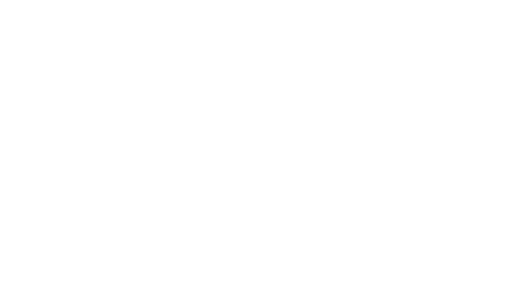
t = 0.00 s
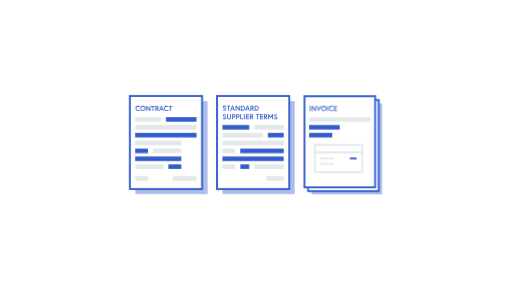
t = 1.60 s
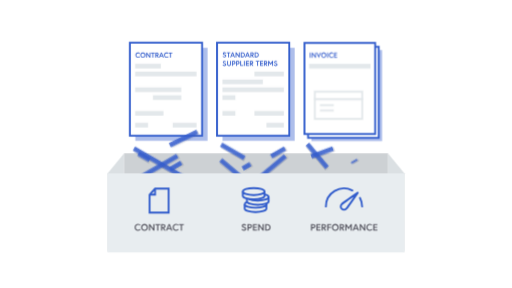
t = 3.30 s
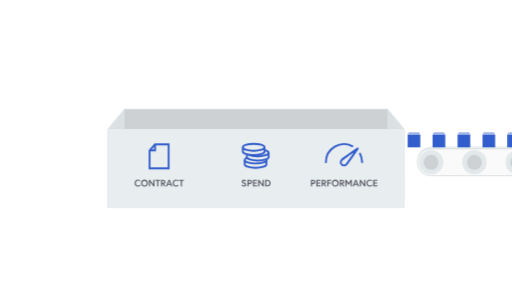
t = 5.10 s
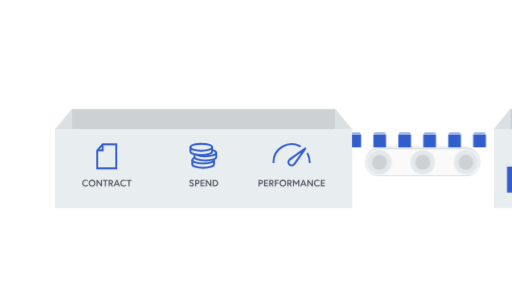
t = 6.80 s
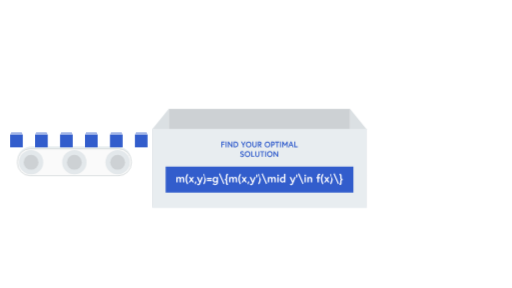
t = 8.20 s

The animated SVG that drew these frames (rendered in a browser with its animation timeline set to each time). Animation: 34 CSS @keyframes rules; frames cover the first 8.20 s, repeats indefinitely.

<svg xmlns="http://www.w3.org/2000/svg" xmlns:xlink="http://www.w3.org/1999/xlink" viewBox="0 0 1920 1080">
<style>
/* <![CDATA[ */

#contract {
  animation: contract 20s ease-in-out infinite;
}
@keyframes contract {
  0% {
    opacity: 0;
  }
  3%, 100% {
    opacity: 1;
  }
  0% {
    transform: translate(960px, 0px) rotate(20deg) translate(-960px, 0px);
  }
  3%, 100% {
    transform: translate(960px, 0px) rotate(0deg) translate(-960px, 0px);
  }
}

#standard {
  animation: standard 20s ease-in-out infinite;
}
@keyframes standard {
  0% {
    opacity: 0;
  }
  3%, 100% {
    opacity: 1;
  }
  0% {
    transform: translate(0px, -120px);
  }
  3%, 100% {
    transform: translate(0px, 0px);
  }
}

#invoice {
  animation: invoice 20s ease-in-out infinite;
}
@keyframes invoice {
  0% {
    opacity: 0;
  }
  3%, 100% {
    opacity: 1;
  }
  0% {
    transform: translate(960px, 0px) rotate(-20deg) translate(-960px, 0px);
  }
  3%, 100% {
    transform: translate(960px, 0px) rotate(0deg) translate(-960px, 0px);
  }
}

#l1-1, #l1-2, #l1-3, #l1-4, #l1-5,
#l2-1, #l2-2, #l2-3, #l2-4, #l2-5,
#l3-1, #l3-2, #l3-3 {
  
}

#docs {
  animation: docs 20s ease-in-out infinite;
}
@keyframes docs {
  0%, 10% {
    transform: translate(0px, 0px);
  }
  12%, 18% {
    transform: translate(0px, -200px);
  }
  22%, 100% {
    transform: translate(0px, -500px);
  }
  0%, 18% {
    opacity: 1;
  }
  22%, 100% {
    opacity: 0;
  }
}

#lns1-1, #lns1-2, #lns1-3, #lns1-4, #lns1-5,
#lns2-1, #lns2-2, #lns2-3, #lns2-4, #lns2-5,
#lns3-1, #lns3-2, #lns3-3 {
  animation: lns 20s ease-in-out infinite;
}
@keyframes lns {
  0%, 10% {
    opacity: 0;
  }
  12%, 100% {
    opacity: .2;
  }
}

#ln1-1, #ln1-2, #ln1-3, #ln1-4, #ln1-5,
#ln2-1, #ln2-2, #ln2-3, #ln2-4, #ln2-5,
#ln3-1, #ln3-2, #ln3-3 {
  animation: ln 20s ease-in-out infinite;
}
@keyframes ln {
  0%, 4% {
    fill: #e3e8eb;
  }
  6%, 100% {
    fill: #335ccc;
  }
}

#l1-1 {
  animation: l11 20s ease-in-out infinite;
}
@keyframes l11 {
  0%, 16% {
    opacity: 1;
  }
  18%, 100% {
    opacity: 0;
  }
  0%, 12% {
    transform: translate(731px, 440px) rotate(0deg) translate(-731px, -440px);
  }
  15% {
    transform: translate(731px, 440px) rotate(-26deg) translate(-731px, -440px);
  }
  18%, 100% {
    transform: translate(731px, 940px) rotate(-26deg) translate(-731px, -440px);
  }
}

#l1-2 {
  animation: l12 20s ease-in-out infinite;
}
@keyframes l12 {
  0%, 16% {
    opacity: 1;
  }
  18%, 100% {
    opacity: 0;
  }
  0%, 12% {
    transform: translate(507px, 498px) rotate(0deg) translate(-507px, -498px);
  }
  15% {
    transform: translate(507px, 498px) rotate(30deg) translate(-507px, -498px);
  }
  18%, 100% {
    transform: translate(507px, 1000px) rotate(30deg) translate(-507px, -498px);
  }
}

#l1-3 {
  animation: l13 20s ease-in-out infinite;
}
@keyframes l13 {
  0%, 16% {
    opacity: 1;
  }
  18%, 100% {
    opacity: 0;
  }
  0%, 12% {
    transform: translate(502px, 592px) rotate(0deg) translate(-502px, -592px);
  }
  15% {
    transform: translate(502px, 592px) rotate(30deg) translate(-502px, -592px);
  }
  18%, 100% {
    transform: translate(502px, 1000px) rotate(30deg) translate(-502px, -592px);
  }
}

#l1-4 {
  animation: l14 20s ease-in-out infinite;
}
@keyframes l14 {
  0%, 16% {
    opacity: 1;
  }
  18%, 100% {
    opacity: 0;
  }
  0%, 12% {
    transform: translate(674px, 623px) rotate(0deg) translate(-674px, -623px);
  }
  15% {
    transform: translate(674px, 623px) rotate(-30deg) translate(-674px, -623px);
  }
  18%, 100% {
    transform: translate(674px, 1000px) rotate(-30deg) translate(-674px, -623px);
  }
}

#l1-5 {
  animation: l15 20s ease-in-out infinite;
}
@keyframes l15 {
  0%, 16% {
    opacity: 1;
  }
  18%, 100% {
    opacity: 0;
  }
  0%, 12% {
    transform: translate(674px, 623px) rotate(0deg) translate(-674px, -623px);
  }
  15% {
    transform: translate(674px, 623px) rotate(-30deg) translate(-674px, -623px);
  }
  18%, 100% {
    transform: translate(674px, 1000px) rotate(-30deg) translate(-674px, -623px);
  }
}

#l2-1 {
  animation: l21 20s ease-in-out infinite;
}
@keyframes l21 {
  0%, 16% {
    opacity: 1;
  }
  18%, 100% {
    opacity: 0;
  }
  0%, 12% {
    transform: translate(834px, 468px) rotate(0deg) translate(-834px, -468px);
  }
  15% {
    transform: translate(834px, 468px) rotate(30deg) translate(-834px, -468px);
  }
  18%, 100% {
    transform: translate(834px, 1000px) rotate(30deg) translate(-834px, -468px);
  }
}

#l2-2 {
  animation: l22 20s ease-in-out infinite;
}
@keyframes l22 {
  0%, 16% {
    opacity: 1;
  }
  18%, 100% {
    opacity: 0;
  }
  0%, 12% {
    transform: translate(1064px, 498px) rotate(0deg) translate(-1064px, -498px);
  }
  15% {
    transform: translate(1064px, 498px) rotate(-30deg) translate(-1064px, -498px);
  }
  18%, 100% {
    transform: translate(1064px, 1000px) rotate(-30deg) translate(-1064px, -498px);
  }
}

#l2-3 {
  animation: l23 20s ease-in-out infinite;
}
@keyframes l23 {
  0%, 16% {
    opacity: 1;
  }
  18%, 100% {
    opacity: 0;
  }
  0%, 12% {
    transform: translate(1064px, 557px) rotate(0deg) translate(-1064px, -557px);
  }
  15% {
    transform: translate(1064px, 557px) rotate(-40deg) translate(-1064px, -557px);
  }
  18%, 100% {
    transform: translate(1064px, 1000px) rotate(-40deg) translate(-1064px, -557px);
  }
}

#l2-4 {
  animation: l24 20s ease-in-out infinite;
}
@keyframes l24 {
  0%, 16% {
    opacity: 1;
  }
  18%, 100% {
    opacity: 0;
  }
  0%, 12% {
    transform: translate(834px, 586px) rotate(0deg) translate(-834px, -586px);
  }
  15% {
    transform: translate(834px, 586px) rotate(40deg) translate(-834px, -586px);
  }
  18%, 100% {
    transform: translate(834px, 1000px) rotate(40deg) translate(-834px, -586px);
  }
}

#l2-5 {
  animation: l25 20s ease-in-out infinite;
}
@keyframes l25 {
  0%, 16% {
    opacity: 1;
  }
  18%, 100% {
    opacity: 0;
  }
  0%, 12% {
    transform: translate(934px, 616px) rotate(0deg) translate(-934px, -616px);
  }
  15% {
    transform: translate(934px, 616px) rotate(-30deg) translate(-934px, -616px);
  }
  18%, 100% {
    transform: translate(934px, 1000px) rotate(-30deg) translate(-934px, -616px);
  }
}

#l3-1 {
  animation: l31 20s ease-in-out infinite;
}
@keyframes l31 {
  0%, 16% {
    opacity: 1;
  }
  18%, 100% {
    opacity: 0;
  }
  0%, 12% {
    transform: translate(1159px, 469px) rotate(0deg) translate(-1159px, -469px);
  }
  15% {
    transform: translate(1159px, 469px) rotate(50deg) translate(-1159px, -469px);
  }
  18%, 100% {
    transform: translate(1159px, 1000px) rotate(50deg) translate(-1159px, -469px);
  }
}

#l3-2 {
  animation: l32 20s ease-in-out infinite;
}
@keyframes l32 {
  0%, 16% {
    opacity: 1;
  }
  18%, 100% {
    opacity: 0;
  }
  0%, 12% {
    transform: translate(1245px, 498px) rotate(0deg) translate(-1245px, -498px);
  }
  15% {
    transform: translate(1245px, 498px) rotate(-20deg) translate(-1245px, -498px);
  }
  18%, 100% {
    transform: translate(1245px, 1000px) rotate(-20deg) translate(-1245px, -498px);
  }
}

#l3-3 {
  animation: l33 20s ease-in-out infinite;
}
@keyframes l33 {
  0%, 16% {
    opacity: 1;
  }
  18%, 100% {
    opacity: 0;
  }
  0%, 12% {
    transform: translate(1337px, 590px) rotate(0deg) translate(-1337px, -590px);
  }
  15% {
    transform: translate(1337px, 590px) rotate(-30deg) translate(-1337px, -590px);
  }
  18%, 100% {
    transform: translate(1337px, 1000px) rotate(-30deg) translate(-1337px, -590px);
  }
}

#box-back {
  animation: boxback 20s ease-in-out infinite;
}
@keyframes boxback {
  0%, 10%, 42%, 100% {
    opacity: 0;
  }
  12%, 40% {
    opacity: 1;
  }
  0%, 10% {
    transform: translate(960px, 946px) scale(.2) translate(-960px, -946px);
  }
  12%, 20% {
    transform: translate(960px, 946px) scale(1) translate(-960px, -946px);
  }
  23%, 32% {
    transform: translate(960px, 780px) scale(1) translate(-960px, -946px);
  }
  40%, 100% {
    transform: translate(-560px, 780px) scale(1) translate(-960px, -946px);
  }
}

#box-front {
  animation: boxfront 20s ease-in-out infinite;
}
@keyframes boxfront {
  0%, 10%, 42%, 100% {
    opacity: 0;
  }
  12%, 40% {
    opacity: 1;
  }
  0%, 10% {
    transform: translate(960px, 946px) scale(.2) translate(-960px, -946px);
  }
  12%, 20% {
    transform: translate(960px, 946px) scale(1) translate(-960px, -946px);
  }
  23%, 32% {
    transform: translate(960px, 780px) scale(1) translate(-960px, -946px);
  }
  40%, 100% {
    transform: translate(-560px, 780px) scale(1) translate(-960px, -946px);
  }
}

#transporter {
  animation: transporter 20s ease-in-out infinite;
}
@keyframes transporter {
  0%, 22%, 50%, 100% {
    opacity: 0;
  }
  24%, 48% {
    opacity: 1;
  }
  0%, 32% {
    transform: translate(0px, 0px);
  }
  40%, 100% {
    transform: translate(-1500px, 0px);
  }
}

#bx1, #bx2, #bx3, #bx4, #bx5, #bx6, #bx7 {
  animation: box 1s linear infinite;
}
@keyframes box {
  0% {
    transform: translate(0px, 0px);
  }
  100% {
    transform: translate(93px, 0px);
  }
}

#optimal-back {
  animation: optimalback 20s ease-in-out infinite;
}
@keyframes optimalback {
  0%, 30%, 57%, 100% {
    opacity: 0;
  }
  32%, 56% {
    opacity: 1;
  }
  0%, 32% {
    transform: translate(0px, 0px);
  }
  40%, 100% {
    transform: translate(-1470px, 0px);
  }
}

#optimal-front {
  animation: optimalfront 20s ease-in-out infinite;
}
@keyframes optimalfront {
  0%, 30%, 57%, 100% {
    opacity: 0;
  }
  32%, 56% {
    opacity: 1;
  }
  0%, 32% {
    transform: translate(0px, 0px);
  }
  40%, 100% {
    transform: translate(-1470px, 0px);
  }
}

#monitor {
  animation: monitor 20s ease-in-out infinite;
}
@keyframes monitor {
  0%, 50%, 98%, 100% {
    opacity: 0;
  }
  52%, 95% {
    opacity: 1;
  }
  0%, 50% {
    transform: translate(960px, 760px) scale(.2) translate(-960px, -760px);
  }
  53% {
    transform: translate(960px, 300px) scale(.5) translate(-960px, -760px);
  }
  56%, 100% {
    transform: translate(960px, 760px) scale(1) translate(-960px, -760px);
  }
}

#optimal-front2 {
  animation: optimalfront2 20s ease-in-out infinite;
}
@keyframes optimalfront2 {
  0%, 50%, 53.5%, 100% {
    opacity: 0;
  }
  50.5%, 53% {
    opacity: 1;
  }
}

#graph-lines {
  animation: graphlines 20s ease-in-out infinite;
}
@keyframes graphlines {
  0%, 56%, 98%, 100% {
    opacity: 0;
  }
  58%, 95% {
    opacity: 1;
  }
}

#ttl-savings {
  animation: ttlsavings 20s ease-in-out infinite;
}
@keyframes ttlsavings {
  0%, 56%, 98%, 100% {
    opacity: 0;
  }
  58%, 95% {
    opacity: 1;
  }
}

#ttl-savings2 {
  animation: ttlsavings2 20s ease-in-out infinite;
}
@keyframes ttlsavings2 {
  0%, 57%, 98%, 100% {
    opacity: 0;
  }
  59%, 95% {
    opacity: 1;
  }
}

#lbl1, #lbl2, #lbl3, #lbl4, #lbl5, #lbl6 {
  animation: label 20s ease-in-out infinite;
}
@keyframes label {
  0%, 58%, 98%, 100% {
    opacity: 0;
  }
  60%, 95% {
    opacity: 1;
  }
}

#chart1 {
  stroke-dasharray: 160px;
  animation: chart1 20s ease-in-out infinite;
}
@keyframes chart1 {
  0%, 60%, 98%, 100% {
    opacity: 0;
  }
  62%, 95% {
    opacity: 1;
  }
  0%, 60% {
    stroke-dashoffset: 160px;
  }
  62%, 100% {
    stroke-dashoffset: 0px;
  }
}

#chart2 {
  stroke-dasharray: 600px;
  animation: chart2 20s ease-in-out infinite;
}
@keyframes chart2 {
  0%, 61%, 98%, 100% {
    opacity: 0;
  }
  63%, 95% {
    opacity: 1;
  }
  0%, 63% {
    stroke-dashoffset: 600px;
  }
  68%, 100% {
    stroke-dashoffset: 0px;
  }
}

#chart3 {
  animation: chart3 20s ease-in-out infinite;
}
@keyframes chart3 {
  0%, 66%, 98%, 100% {
    opacity: 0;
  }
  70%, 95% {
    opacity: 1;
  }
}

/* ]]> */
</style>
  <defs>
    <g id="optimal-frnt">
    <rect width="803.01" height="296.52" x="2041.52" y="483.48" fill="#E8EDF0"/>
    <rect width="704.07" height="97.45" x="2090.99" y="624.73" fill="#325DCC"/>
    <g fill="#FFF">
      <path d="M2161.15 670.99v12.81h-5.04v-11.5c0-2.74-1.05-4.21-3.57-4.21-2.65 0-3.9 2.56-3.9 2.56v13.15h-5.05v-11.51c0-2.73-1.05-4.2-3.57-4.2-2.64 0-3.9 2.56-3.9 2.56v13.15h-5.04v-19.91h4.7v2.9s1.8-3.4 5.88-3.4c4.79 0 6.18 3.48 6.18 3.48s1.68-3.49 6.34-3.49c4.03 0 6.97 2.82 6.97 7.6z"/>
      <path d="M2176.02 688.42l-4.12 2.52s-6.22-8.19-6.22-19.53c0-11.34 6.22-19.5 6.22-19.5l4.12 2.49s-5.38 7.1-5.38 17.01c0 9.91 5.38 17.01 5.38 17.01z"/>
      <path d="M2177.99 663.9h5.92l4.08 6.12 3.99-6.13h5.75l-6.93 9.62 7.35 10.3h-6l-4.5-6.81-4.5 6.8h-5.7l7.39-10.29-6.85-9.62z"/>
      <path d="M2207.18 681.2l-3.66 9.78-3.86-1.34 3.32-9.91 4.2 1.47z"/>
      <path d="M2210.83 687.96s1.35 1.3 2.65 1.3c1.72 0 2.44-.5 3.4-2.94l.8-2.06-9.7-20.37h5.58l6.72 14.58 5.25-14.58h5.42l-9.66 24.36c-1.72 4.37-4.53 5.72-7.47 5.72-3.03 0-5.34-2.1-5.34-2.1l2.35-3.9z"/>
      <path d="M2231.79 654.4l4.12-2.48a35 35 0 006.21 19.49c0 11.34-6.21 19.53-6.21 19.53l-4.12-2.52s5.38-7.1 5.38-17.01c0-9.91-5.38-17.01-5.38-17.01z"/>
      <path d="M2246.03 666.5h18.06v4.62h-18.06v-4.63zm0 7.8h18.06v4.63h-18.06v-4.62z"/>
      <path d="M2276.86 684.3c-5.17 0-9.7-4.32-9.7-10.45 0-6.14 4.53-10.46 9.7-10.46 4.15 0 6 3.1 6 3.1v-2.6h4.67v20.08c0 6.93-5.13 10-10.72 10-5.7 0-9.45-3.78-9.45-3.78l2.86-3.87s2.77 2.94 6.6 2.94c3.9 0 5.67-2.14 5.67-5.12v-2.4a7.1 7.1 0 01-5.63 2.57zm5.63-13.44s-1.43-2.77-4.75-2.77c-3.4 0-5.46 2.48-5.46 5.76 0 3.27 2.06 5.75 5.46 5.75 3.28 0 4.75-2.77 4.75-2.77v-5.97z"/>
      <path d="M2290.8 652l4.03-1.8 16.8 37.72-4.03 1.8-16.8-37.72z"/>
      <path d="M2325.07 656.58c-1.68 0-2.85.34-2.85 3.1v7.82c0 4.41-2.06 5.3-4.16 5.38v.17c2.1.08 4.16.96 4.16 5.37v7.4c0 2.77 1.17 3.1 2.85 3.1v4.54h-2.27a5.42 5.42 0 01-5.63-5.67v-8.74c0-3.78-2.1-4.24-4.2-4.24v-3.7c2.1 0 4.2-.46 4.2-4.24v-9.16a5.42 5.42 0 015.63-5.67h2.27v4.54z"/>
      <path d="M2359.18 670.99v12.81h-5.04v-11.5c0-2.74-1.05-4.21-3.57-4.21-2.65 0-3.9 2.56-3.9 2.56v13.15h-5.05v-11.51c0-2.73-1.05-4.2-3.57-4.2-2.65 0-3.9 2.56-3.9 2.56v13.15h-5.05v-19.91h4.7v2.9s1.81-3.4 5.89-3.4c4.79 0 6.17 3.48 6.17 3.48s1.68-3.49 6.35-3.49c4.03 0 6.97 2.82 6.97 7.6z"/>
      <path d="M2374.04 688.42l-4.11 2.52s-6.22-8.19-6.22-19.53c0-11.34 6.22-19.5 6.22-19.5l4.11 2.49s-5.37 7.1-5.37 17.01c0 9.91 5.37 17.01 5.37 17.01z"/>
      <path d="M2376.02 663.9h5.92l4.07 6.12 4-6.13h5.75l-6.93 9.62 7.35 10.3h-6l-4.5-6.81-4.5 6.8h-5.71l7.4-10.29-6.85-9.62z"/>
      <path d="M2405.2 681.2l-3.65 9.78-3.86-1.34 3.32-9.91 4.2 1.47z"/>
      <path d="M2408.86 687.96s1.34 1.3 2.65 1.3c1.72 0 2.43-.5 3.4-2.94l.8-2.06-9.7-20.37h5.58l6.72 14.58 5.25-14.58h5.42l-9.66 24.36c-1.72 4.37-4.54 5.72-7.48 5.72-3.02 0-5.33-2.1-5.33-2.1l2.35-3.9z"/>
      <path d="M2430.74 654.4h4.46v10.33h-4.46V654.4z"/>
      <path d="M2437.63 654.4l4.12-2.48a35 35 0 006.21 19.49c0 11.34-6.21 19.53-6.21 19.53l-4.12-2.52s5.38-7.1 5.38-17.01c0-9.91-5.38-17.01-5.38-17.01z"/>
      <path d="M2450.73 652l4.03-1.8 16.8 37.72-4.02 1.8-16.8-37.72z"/>
      <path d="M2504.41 670.99v12.81h-5.04v-11.5c0-2.74-1.05-4.21-3.57-4.21-2.64 0-3.9 2.56-3.9 2.56v13.15h-5.04v-11.51c0-2.73-1.06-4.2-3.58-4.2-2.64 0-3.9 2.56-3.9 2.56v13.15h-5.04v-19.91h4.7v2.9s1.8-3.4 5.88-3.4c4.8 0 6.18 3.48 6.18 3.48s1.68-3.49 6.34-3.49c4.03 0 6.97 2.82 6.97 7.6z"/>
      <path d="M2512.77 654.14a3.3 3.3 0 013.31 3.32c0 1.85-1.46 3.32-3.31 3.32s-3.32-1.47-3.32-3.32a3.3 3.3 0 013.32-3.32zm-2.52 9.75h5.04v19.91h-5.04v-19.9z"/>
      <path d="M2540.15 683.8h-4.66v-2.6s-1.72 3.1-6 3.1c-5.17 0-9.71-4.32-9.71-10.45 0-6.14 4.54-10.46 9.7-10.46a7.1 7.1 0 015.63 2.6v-13.95h5.04v31.76zm-5.04-12.94s-1.43-2.77-4.74-2.77c-3.4 0-5.46 2.48-5.46 5.76 0 3.27 2.05 5.75 5.46 5.75 3.32 0 4.74-2.77 4.74-2.77v-5.97z"/>
      <path d="M2558.8 687.96s1.34 1.3 2.64 1.3c1.73 0 2.44-.5 3.4-2.94l.8-2.06-9.7-20.37h5.59l6.72 14.58 5.25-14.58h5.42l-9.66 24.36c-1.72 4.37-4.54 5.72-7.48 5.72-3.02 0-5.33-2.1-5.33-2.1l2.35-3.9z"/>
      <path d="M2580.68 654.4h4.45v10.33h-4.45V654.4z"/>
      <path d="M2587.57 652l4.03-1.8 16.8 37.72-4.03 1.8-16.8-37.72z"/>
      <path d="M2614.49 654.14a3.3 3.3 0 013.32 3.32c0 1.85-1.47 3.32-3.32 3.32s-3.32-1.47-3.32-3.32a3.3 3.3 0 013.32-3.32zm-2.52 9.75h5.04v19.91h-5.04v-19.9z"/>
      <path d="M2640.83 670.9v12.9h-5.04v-11.64c0-2.85-1.77-4.07-3.95-4.07-2.6 0-3.95 2.56-3.95 2.56v13.15h-5.04v-19.91h4.7v2.9s1.77-3.4 5.97-3.4c3.86 0 7.3 2.73 7.3 7.51z"/>
      <path d="M2656.36 663.9h3.95v-4.88c0-5.55 3.9-7.48 7.14-7.48a8.73 8.73 0 014.41 1.05l-1.89 4.24s-.75-.59-2.01-.59c-.97 0-2.6.55-2.6 3.03v4.62h4.86v4.54h-4.87v15.37h-5.04v-15.37h-3.95v-4.54z"/>
      <path d="M2683.62 688.42l-4.12 2.52s-6.21-8.19-6.21-19.53c0-11.34 6.21-19.5 6.21-19.5l4.12 2.49s-5.38 7.1-5.38 17.01c0 9.91 5.38 17.01 5.38 17.01z"/>
      <path d="M2685.6 663.9h5.92l4.07 6.12 4-6.13h5.75l-6.94 9.62 7.36 10.3h-6.01l-4.5-6.81-4.49 6.8h-5.71l7.4-10.29-6.86-9.62z"/>
      <path d="M2707.18 654.4l4.12-2.48a35 35 0 006.21 19.49c0 11.34-6.21 19.53-6.21 19.53l-4.12-2.52s5.38-7.1 5.38-17.01c0-9.91-5.38-17.01-5.38-17.01z"/>
      <path d="M2720.28 652l4.04-1.8 16.8 37.72-4.03 1.8-16.8-37.72z"/>
      <path d="M2742.88 652.04h2.27a5.42 5.42 0 015.63 5.68v9.15c0 3.78 2.1 4.25 4.2 4.25v3.7c-2.1 0-4.2.45-4.2 4.23v8.74a5.42 5.42 0 01-5.63 5.67h-2.27v-4.53c1.68 0 2.86-.34 2.86-3.11v-7.4c0-4.4 2.06-5.29 4.16-5.37v-.17c-2.1-.08-4.16-.97-4.16-5.38v-7.81c0-2.77-1.18-3.1-2.86-3.1v-4.55z"/>
    </g>
    <g fill="#325DCC">
      <path d="M2303.52 539.74h8.24v3.42h-8.24v9.02h-3.6V531.2h12.44v3.42h-8.84v5.12z"/>
      <path d="M2316.14 531.2h3.6v20.98h-3.6V531.2z"/>
      <path d="M2327.82 531.2l10.5 14.44V531.2h3.59v20.98h-3.24l-10.49-14.42v14.42h-3.6V531.2h3.24z"/>
      <path d="M2363.49 541.69c0 6.05-4.26 10.49-10.37 10.49h-6.77V531.2h6.77c6.11 0 10.37 4.43 10.37 10.49zm-3.66 0c0-3.84-2.58-7.08-6.65-7.08h-3.24v14.15h3.24c4.07 0 6.65-3.27 6.65-7.07z"/>
      <path d="M2384.32 552.18h-3.6v-8.27l-7.16-12.71h3.95l5.13 9.38 5.12-9.38h3.72l-7.16 12.7v8.28z"/>
      <path d="M2413.3 541.69c0 6.2-4.5 10.85-10.61 10.85s-10.61-4.65-10.61-10.85c0-6.2 4.5-10.85 10.6-10.85s10.62 4.64 10.62 10.85zm-3.66 0c0-4.05-2.73-7.44-6.95-7.44s-6.96 3.4-6.96 7.44c0 4.04 2.73 7.43 6.96 7.43s6.95-3.39 6.95-7.43z"/>
      <path d="M2429.12 531.2h3.6v13.36c0 4.62-3.15 7.98-8.1 7.98-4.94 0-8.09-3.36-8.09-7.98V531.2h3.6v12.91c0 3 1.5 5.01 4.5 5.01 2.96 0 4.5-2 4.5-5V531.2z"/>
      <path d="M2437.15 531.2h6.9c4.16 0 6.95 2.7 6.95 6.53 0 3.15-1.68 5.54-4.68 6.3l5.25 8.15h-4.2l-4.97-7.92h-1.65v7.91h-3.6V531.2zm10.2 6.53c0-2.07-1.45-3.12-3.75-3.12h-2.85v6.24h2.85c2.3 0 3.74-1.05 3.74-3.12z"/>
      <path d="M2483.45 541.69c0 6.2-4.49 10.85-10.6 10.85-6.12 0-10.61-4.65-10.61-10.85 0-6.2 4.5-10.85 10.6-10.85 6.12 0 10.61 4.64 10.61 10.85zm-3.65 0c0-4.05-2.73-7.44-6.95-7.44s-6.96 3.4-6.96 7.44c0 4.04 2.73 7.43 6.96 7.43s6.95-3.39 6.95-7.43z"/>
      <path d="M2486.7 531.2h7.13c4.16 0 6.95 2.87 6.95 6.71s-2.79 6.71-6.95 6.71h-3.54v7.56h-3.6V531.2zm10.42 6.71c0-1.98-1.29-3.3-3.74-3.3h-3.1v6.6h3.1c2.45 0 3.74-1.32 3.74-3.3z"/>
      <path d="M2507.64 534.61h-5.78v-3.41h15.16v3.41h-5.78v17.57h-3.6V534.6z"/>
      <path d="M2520.08 531.2h3.6v20.98h-3.6V531.2z"/>
      <path d="M2531.86 531.2l6.83 10.55 6.83-10.55h3.33v20.98h-3.6v-14.09l-6.56 9.98-6.56-9.98v14.09h-3.6V531.2h3.33z"/>
      <path d="M2559.4 531.2h3.65l8.16 20.98h-3.63l-1.92-4.98h-8.87l-1.92 4.98h-3.62l8.15-20.98zm-1.32 12.7h6.3l-3.15-8.18-3.15 8.18z"/>
      <path d="M2573.6 531.2h3.6v17.56h8.93v3.42h-12.52V531.2z"/>
      <path d="M2377.62 579.39c-3.09-1.08-6.56-2.76-6.56-6.65 0-2.97 2.63-5.94 6.86-5.94a9.02 9.02 0 016.83 3.33l-2.49 2.46s-1.73-2.37-4.34-2.37c-1.8 0-3.2 1.1-3.2 2.52 0 1.83 1.64 2.4 4.52 3.47 3.2 1.2 5.87 2.64 5.87 6.45s-3.36 5.84-7.31 5.84c-5.25 0-7.67-4.28-7.67-4.28l2.7-2.28s1.79 3.14 4.97 3.14c1.8 0 3.65-.72 3.65-2.42 0-1.77-1.34-2.4-3.83-3.27z"/>
      <path d="M2408.82 577.65c0 6.2-4.5 10.85-10.61 10.85s-10.61-4.65-10.61-10.85c0-6.2 4.5-10.85 10.6-10.85s10.62 4.65 10.62 10.85zm-3.66 0c0-4.04-2.73-7.43-6.95-7.43s-6.96 3.38-6.96 7.43 2.73 7.43 6.96 7.43 6.95-3.38 6.95-7.43z"/>
      <path d="M2412.05 567.16h3.6v17.56h8.93v3.42h-12.53v-20.98z"/>
      <path d="M2439.63 567.16h3.6v13.37c0 4.61-3.16 7.97-8.1 7.97-4.95 0-8.1-3.36-8.1-7.97v-13.37h3.6v12.92c0 3 1.5 5 4.5 5 2.97 0 4.5-2 4.5-5v-12.92z"/>
      <path d="M2451.64 570.58h-5.78v-3.42h15.16v3.42h-5.78v17.56h-3.6v-17.56z"/>
      <path d="M2464.08 567.16h3.6v20.98h-3.6v-20.98z"/>
      <path d="M2492.55 577.65c0 6.2-4.5 10.85-10.6 10.85s-10.62-4.65-10.62-10.85c0-6.2 4.5-10.85 10.61-10.85s10.61 4.65 10.61 10.85zm-3.66 0c0-4.04-2.72-7.43-6.95-7.43s-6.95 3.38-6.95 7.43 2.73 7.43 6.95 7.43 6.95-3.38 6.95-7.43z"/>
      <path d="M2499.03 567.16l10.48 14.45v-14.45h3.6v20.98h-3.24l-10.48-14.41v14.41h-3.6v-20.98h3.24z"/>
    </g>
  </g>
  </defs>
  <g id="box-back">
    <polygon fill="#DBE0E3" points="403.5 946.52 465.2 825.87 465.2 574.92 403.5 650.06"/>
    <polygon fill="#DBE0E3" points="1516.5 946.52 1454.8 825.87 1454.8 574.92 1516.5 650.06"/>
    <rect width="989.6" height="250.95" x="465.2" y="574.92" fill="#CDD1D4"/>
  </g>
  <g id="optimal-back">
    <polygon fill="#DBE0E3" points="2041.1 780 2102.8 659.35 2102.8 408.39 2041.1 483.54"/>
    <polygon fill="#DBE0E3" points="2844.1 780 2782.4 659.35 2782.4 408.39 2844.1 483.54"/>
    <rect width="679.6" height="250.95" x="2102.8" y="408.39" fill="#CDD1D4"/>
  </g>
  <g id="docs">
  <g id="contract">
    <rect width="270.77" height="348.96" x="507.52" y="379.07" fill="#325DCC" opacity=".4"/>
    <rect width="270.77" height="348.96" x="487.09" y="360" fill="#FFF" stroke="#325DCC" stroke-miterlimit="10" stroke-width="7"/>
    <g fill="#325DCC">
      <path d="M522.43 410.96l2.16 2.13s-2.48 3.21-7.26 3.21c-5.45 0-9.58-4.18-9.58-9.77s4.13-9.77 9.58-9.77c4.54 0 7 2.97 7 2.97l-2.2 2.13s-1.7-2.08-4.8-2.08c-3.72 0-6.29 3.1-6.29 6.75s2.57 6.75 6.3 6.75c3.31 0 5.1-2.32 5.1-2.32z"/>
      <path d="M545.11 406.53c0 5.59-4.05 9.77-9.55 9.77-5.5 0-9.56-4.18-9.56-9.77s4.05-9.77 9.56-9.77c5.5 0 9.55 4.18 9.55 9.77zm-3.29 0c0-3.64-2.46-6.7-6.26-6.7s-6.26 3.06-6.26 6.7 2.45 6.7 6.26 6.7c3.8 0 6.26-3.05 6.26-6.7z"/>
      <path d="M550.95 397.08l9.45 13.02v-13.02h3.23v18.9h-2.91L551.27 403v12.98h-3.24v-18.9h2.92z"/>
      <path d="M571.23 400.16h-5.21v-3.08h13.66v3.08h-5.21v15.82h-3.24v-15.82z"/>
      <path d="M582.05 397.08h6.21c3.75 0 6.26 2.43 6.26 5.89 0 2.83-1.5 5-4.2 5.67l4.72 7.34h-3.78l-4.48-7.13h-1.49v7.13h-3.23v-18.9zm9.18 5.89c0-1.86-1.3-2.8-3.37-2.8h-2.57v5.6h2.57c2.08 0 3.37-.94 3.37-2.8z"/>
      <path d="M603.3 397.08h3.3l7.34 18.9h-3.27l-1.73-4.48h-7.99l-1.73 4.48h-3.26l7.34-18.9zm-1.19 11.45h5.67l-2.83-7.37-2.84 7.37z"/>
      <path d="M629.49 410.96l2.16 2.13s-2.48 3.21-7.26 3.21c-5.46 0-9.59-4.18-9.59-9.77s4.13-9.77 9.59-9.77c4.53 0 6.99 2.97 6.99 2.97l-2.19 2.13s-1.7-2.08-4.8-2.08c-3.73 0-6.3 3.1-6.3 6.75s2.57 6.75 6.3 6.75c3.32 0 5.1-2.32 5.1-2.32z"/>
      <path d="M637.73 400.16h-5.21v-3.08h13.65v3.08h-5.2v15.82h-3.24v-15.82z"/>
    </g>
    <rect width="96.38" height="17.06" x="506.83" y="439.38" fill="#E3E8EB"/>
    <rect width="230.07" height="17.06" x="506.83" y="468.87" fill="#E3E8EB"/>
    <rect width="172.85" height="17.06" x="506.83" y="527.86" fill="#E3E8EB"/>
    <rect width="106.01" height="17.06" x="573.68" y="557.35" fill="#E3E8EB"/>
    <rect width="48.19" height="17.06" x="506.83" y="660.69" fill="#E3E8EB" transform="rotate(-180 530.93 669.22)"/>
    <rect width="89.17" height="17.06" x="647.73" y="660.69" fill="#E3E8EB" transform="rotate(-180 692.32 669.22)"/>
    <rect width="106.01" height="17.06" x="506.83" y="616.34" fill="#E3E8EB" transform="rotate(-180 559.84 624.87)"/>
    <g id="l1-1">
      <rect id="lns1-1" width="114.43" height="17.06" x="627.47" y="444.38" fill="#595963" opacity=".2"/>
      <rect id="ln1-1" width="114.43" height="17.06" x="622.47" y="439.38" fill="#E3E8EB"/>
    </g>
    <g id="l1-2">
      <rect id="lns1-2" width="230.07" height="17.06" x="511.83" y="503.36" fill="#595963" opacity=".2"/>
      <rect id="ln1-2" width="230.07" height="17.06" x="506.83" y="498.36" fill="#E3E8EB"/>
    </g>
    <g id="l1-3">
      <rect id="lns1-3" width="48.19" height="17.06" x="511.83" y="562.35" fill="#595963" opacity=".2"/>
      <rect id="ln1-3" width="48.19" height="17.06" x="506.83" y="557.35" fill="#E3E8EB"/>
    </g>
    <g id="l1-4">
      <rect id="lns1-5" width="172.85" height="17.06" x="511.83" y="591.85" fill="#595963" opacity=".2"/>
      <rect id="ln1-5" width="172.85" height="17.06" x="506.83" y="586.85" fill="#E3E8EB"/>
    </g>
    <g id="l1-5">
      <rect id="lns1-4" width="48.19" height="17.06" x="636.5" y="621.34" fill="#595963" opacity=".2" transform="rotate(-180 660.6 629.87)"/>
      <rect id="ln1-4" width="48.19" height="17.06" x="631.5" y="616.34" fill="#E3E8EB" transform="rotate(-180 655.6 624.87)"/>
    </g>
  </g>
  <g id="standard">
    <rect width="270.77" height="348.96" x="834.22" y="379.07" fill="#325DCC" opacity=".4"/>
    <rect width="270.77" height="348.96" x="813.78" y="360" fill="#FFF" stroke="#325DCC" stroke-miterlimit="10" stroke-width="7"/>
    <g fill="#325DCC">
      <path d="M841.51 406.94c-2.78-.97-5.9-2.48-5.9-6 0-2.67 2.37-5.34 6.17-5.34 3.95 0 6.16 3 6.16 3l-2.24 2.21s-1.57-2.13-3.92-2.13c-1.61 0-2.88 1-2.88 2.27 0 1.64 1.48 2.16 4.07 3.13 2.89 1.08 5.3 2.37 5.3 5.8 0 3.43-3.03 5.26-6.6 5.26-4.72 0-6.9-3.86-6.9-3.86l2.43-2.05s1.62 2.84 4.48 2.84c1.62 0 3.29-.65 3.29-2.19 0-1.6-1.22-2.16-3.46-2.94z"/>
      <path d="M855.18 399h-5.21v-3.07h13.65V399h-5.2v15.82h-3.24V399z"/>
      <path d="M870.51 395.93h3.3l7.34 18.9h-3.27l-1.73-4.49h-7.99l-1.72 4.48h-3.27l7.34-18.9zm-1.19 11.44H875l-2.83-7.37-2.84 7.37z"/>
      <path d="M886.23 395.93l9.44 13v-13h3.24v18.9H896l-9.45-13v13h-3.24v-18.9h2.92z"/>
      <path d="M918.35 405.37c0 5.46-3.83 9.45-9.34 9.45h-6.1v-18.9h6.1c5.51 0 9.34 4 9.34 9.45zm-3.29 0c0-3.45-2.32-6.37-6-6.37h-2.9v12.74h2.9c3.68 0 6-2.94 6-6.37z"/>
      <path d="M926.35 395.93h3.3l7.33 18.9h-3.26l-1.73-4.49h-8l-1.72 4.48h-3.26l7.34-18.9zm-1.19 11.44h5.67l-2.84-7.37-2.83 7.37z"/>
      <path d="M939.15 395.93h6.2c3.76 0 6.27 2.42 6.27 5.88 0 2.83-1.52 5-4.21 5.67l4.72 7.34h-3.78l-4.48-7.13h-1.48v7.13h-3.24v-18.9zm9.17 5.88c0-1.86-1.3-2.8-3.37-2.8h-2.56v5.6h2.56c2.08 0 3.37-.94 3.37-2.8z"/>
      <path d="M970.33 405.37c0 5.46-3.84 9.45-9.34 9.45h-6.1v-18.9h6.1c5.5 0 9.34 4 9.34 9.45zm-3.3 0c0-3.45-2.32-6.37-5.99-6.37h-2.91v12.74h2.91c3.67 0 6-2.94 6-6.37z"/>
      <path d="M841.51 439.34c-2.78-.97-5.9-2.48-5.9-6 0-2.67 2.37-5.34 6.17-5.34 3.95 0 6.16 3 6.16 3l-2.24 2.21s-1.57-2.13-3.92-2.13c-1.61 0-2.88 1-2.88 2.27 0 1.64 1.48 2.16 4.07 3.13 2.89 1.08 5.3 2.37 5.3 5.8 0 3.43-3.03 5.26-6.6 5.26-4.72 0-6.9-3.86-6.9-3.86l2.43-2.05s1.62 2.84 4.48 2.84c1.62 0 3.29-.65 3.29-2.19 0-1.6-1.22-2.16-3.46-2.94z"/>
      <path d="M862.92 428.33h3.24v12.04c0 4.15-2.83 7.18-7.29 7.18-4.45 0-7.28-3.03-7.28-7.18v-12.04h3.23v11.63c0 2.7 1.35 4.5 4.05 4.5 2.68 0 4.05-1.8 4.05-4.5v-11.63z"/>
      <path d="M870.16 428.33h6.43c3.75 0 6.26 2.59 6.26 6.04s-2.51 6.05-6.26 6.05h-3.19v6.8h-3.24v-18.9zm9.4 6.04c0-1.78-1.16-2.97-3.38-2.97h-2.78v5.94h2.78c2.22 0 3.38-1.19 3.38-2.97z"/>
      <path d="M885.44 428.33h6.43c3.75 0 6.26 2.59 6.26 6.04s-2.51 6.05-6.26 6.05h-3.19v6.8h-3.24v-18.9zm9.4 6.04c0-1.78-1.16-2.97-3.38-2.97h-2.78v5.94h2.78c2.22 0 3.38-1.19 3.38-2.97z"/>
      <path d="M900.73 428.33h3.23v15.81h8.05v3.08h-11.28v-18.9z"/>
      <path d="M914.6 428.33h3.24v18.9h-3.24v-18.9z"/>
      <path d="M925.46 436H933v3.07h-7.55v5.07h8.36v3.08h-11.6v-18.9h11.44v3.08h-8.2v4.6z"/>
      <path d="M936.96 428.33h6.2c3.76 0 6.27 2.43 6.27 5.88 0 2.83-1.51 5-4.21 5.67l4.72 7.34h-3.78l-4.48-7.13h-1.48v7.13h-3.24v-18.9zm9.18 5.88c0-1.86-1.3-2.8-3.38-2.8h-2.56v5.6h2.56c2.08 0 3.38-.94 3.38-2.8z"/>
      <path d="M964.23 431.4h-5.21v-3.07h13.66v3.07h-5.21v15.82h-3.24V431.4z"/>
      <path d="M978.3 436h7.55v3.07h-7.56v5.07h8.37v3.08h-11.6v-18.9h11.44v3.08h-8.2v4.6z"/>
      <path d="M989.8 428.33h6.2c3.76 0 6.27 2.43 6.27 5.88 0 2.83-1.51 5-4.21 5.67l4.72 7.34H999l-4.48-7.13h-1.48v7.13h-3.24v-18.9zm9.17 5.88c0-1.86-1.3-2.8-3.37-2.8h-2.56v5.6h2.56c2.08 0 3.37-.94 3.37-2.8z"/>
      <path d="M1008.53 428.33l6.16 9.5 6.15-9.5h3v18.9h-3.24v-12.7l-5.91 9-5.91-9v12.7h-3.24v-18.9h3z"/>
      <path d="M1033.83 439.34c-2.78-.97-5.91-2.48-5.91-6 0-2.67 2.37-5.34 6.18-5.34 3.94 0 6.16 3 6.16 3l-2.24 2.21s-1.57-2.13-3.92-2.13c-1.62 0-2.89 1-2.89 2.27 0 1.64 1.49 2.16 4.08 3.13 2.89 1.08 5.29 2.37 5.29 5.8 0 3.43-3.02 5.26-6.59 5.26-4.72 0-6.9-3.86-6.9-3.86l2.42-2.05s1.62 2.84 4.48 2.84c1.62 0 3.3-.65 3.3-2.19 0-1.6-1.22-2.16-3.46-2.94z"/>
    </g>
    <rect width="110.22" height="17.06" x="953.98" y="468.87" fill="#E3E8EB"/>
    <rect width="230.07" height="17.06" x="834.13" y="527.86" fill="#E3E8EB"/>
    <rect width="151.29" height="17.06" x="834.13" y="498.36" fill="#E3E8EB"/>
    <rect width="48.19" height="17.06" x="834.13" y="557.35" fill="#E3E8EB"/>
    <rect width="110.22" height="17.06" x="953.98" y="616.34" fill="#E3E8EB" transform="rotate(-180 1009.1 624.87)"/>
    <rect width="65.16" height="17.06" x="999.04" y="660.69" fill="#E3E8EB" transform="rotate(-180 1031.62 669.22)"/>
    <rect width="48.19" height="17.06" x="834.13" y="616.34" fill="#E3E8EB" transform="rotate(-180 858.23 624.87)"/>
    <g id="l2-1">
      <rect id="lns2-1" width="100.44" height="17.06" x="839.22" y="473.87" fill="#595963" opacity=".2"/>
      <rect id="ln2-1" width="100.44" height="17.06" x="834.22" y="468.87" fill="#E3E8EB"/>
    </g>
    <g id="l2-2">
      <rect id="lns2-2" width="59.66" height="17.06" x="1009.54" y="503.36" fill="#595963" opacity=".2"/>
      <rect id="ln2-2" width="59.66" height="17.06" x="1004.54" y="498.36" fill="#E3E8EB"/>
    </g>
    <g id="l2-3">
      <rect id="lns2-3" width="163.22" height="17.06" x="905.98" y="562.35" fill="#595963" opacity=".2"/>
      <rect id="ln2-3" width="163.22" height="17.06" x="900.98" y="557.35" fill="#E3E8EB"/>
    </g>
    <g id="l2-4">
      <rect id="lns2-4" width="230.07" height="17.06" x="839.13" y="591.85" fill="#595963" opacity=".2"/>
      <rect id="ln2-4" width="230.07" height="17.06" x="834.13" y="586.85" fill="#E3E8EB"/>
    </g>
    <g id="l2-5">
      <rect id="lns2-5" width="33.68" height="17.06" x="905.98" y="621.34" fill="#595963" opacity=".2" transform="rotate(-180 922.82 629.87)"/>
      <rect id="ln2-5" width="33.68" height="17.06" x="900.98" y="616.34" fill="#E3E8EB" transform="rotate(-180 917.82 624.87)"/>
    </g>
  </g>
  <g id="invoice">
    <rect width="264.98" height="341.5" x="1167.93" y="387.51" fill="#325DCC" opacity=".4"/>
    <rect width="264.98" height="341.5" x="1155.17" y="375.07" fill="#FFF" stroke="#325DCC" stroke-miterlimit="10" stroke-width="7"/>
    <rect width="264.98" height="341.5" x="1141.76" y="360.81" fill="#FFF" stroke="#325DCC" stroke-miterlimit="10" stroke-width="7"/>
    <g fill="#335CCC">
      <path d="M1161.59 397.08h3.24v18.9h-3.24v-18.9z"/>
      <path d="M1172.12 397.08l9.44 13.02v-13.02h3.24v18.9h-2.91l-9.45-12.98v12.98h-3.24v-18.9h2.92z"/>
      <path d="M1195.3 416.63l-8.44-19.55h3.54l5.02 12.12 4.96-12.12h3.38l-8.45 19.55z"/>
      <path d="M1223.41 406.53c0 5.59-4.05 9.77-9.55 9.77s-9.56-4.18-9.56-9.77 4.05-9.77 9.56-9.77 9.55 4.18 9.55 9.77zm-3.3 0c0-3.64-2.45-6.7-6.25-6.7-3.81 0-6.27 3.06-6.27 6.7s2.46 6.7 6.27 6.7c3.8 0 6.26-3.05 6.26-6.7z"/>
      <path d="M1226.71 397.08h3.24v18.9h-3.24v-18.9z"/>
      <path d="M1247.93 410.96l2.16 2.13s-2.48 3.21-7.26 3.21c-5.45 0-9.58-4.18-9.58-9.77s4.13-9.77 9.58-9.77c4.53 0 6.99 2.97 6.99 2.97l-2.19 2.13s-1.7-2.08-4.8-2.08c-3.73 0-6.3 3.1-6.3 6.75s2.57 6.75 6.3 6.75c3.32 0 5.1-2.32 5.1-2.32z"/>
      <path d="M1255.82 404.75h7.55v3.08h-7.55v5.07h8.36v3.08h-11.6v-18.9h11.44v3.08h-8.2v4.59z"/>
    </g>
    <rect width="177.56" height="102.03" x="1180.61" y="543.43" fill="none" stroke="#E3E8EB" stroke-linecap="round" stroke-miterlimit="10" stroke-width="7"/>
    <line x1="1180.61" x2="1358.18" y1="571.9" y2="571.9" fill="none" stroke="#E3E8EB" stroke-linecap="round" stroke-miterlimit="10" stroke-width="7"/>
    <line x1="1199.86" x2="1251.42" y1="594.42" y2="594.42" fill="none" stroke="#E3E8EB" stroke-miterlimit="10" stroke-width="7"/>
    <line x1="1199.86" x2="1251.42" y1="614.03" y2="614.03" fill="none" stroke="#E3E8EB" stroke-miterlimit="10" stroke-width="7"/>
    <rect width="230.07" height="17.06" x="1159.21" y="439.38" fill="#E3E8EB"/>
    <g id="l3-1">
      <rect id="lns3-1" width="115.03" height="17.06" x="1164.21" y="473.87" fill="#595963" opacity=".2"/>
      <rect id="ln3-1" width="115.03" height="17.06" x="1159.21" y="468.87" fill="#E3E8EB"/>
    </g>
    <g id="l3-2">
      <rect id="lns3-2" width="86.53" height="17.06" x="1164.21" y="503.36" fill="#595963" opacity=".2"/>
      <rect id="ln3-2" width="86.53" height="17.06" x="1159.21" y="498.36" fill="#E3E8EB"/>
    </g>
    <g id="l3-3">
      <rect id="lns3-3" width="25.78" height="7" x="1316.81" y="595.93" fill="#595963" opacity=".2"/>
      <rect id="ln3-3" width="25.78" height="7" x="1311.81" y="590.93" fill="#E3E8EB"/>
    </g>
  </g>
  </g>
  <g id="transporter">
    <path fill="#E8EEF0" d="M1613.03 557.9h331.54a48.05 48.05 0 0146.44 35.76c-.43-24.9-25.55-44.99-51.66-44.99h-321.1c-26.1 0-51.23 20.08-51.66 44.99a48.05 48.05 0 0146.44-35.77z"/>
    <path fill="#FAFAFA" stroke="#CFD4D6" stroke-miterlimit="10" stroke-width="2.72" d="M1944.57 557.9h-331.54a48.03 48.03 0 00-48.03 48.03v4.88a48.03 48.03 0 0048.03 48.03h331.54a48.03 48.03 0 0048.03-48.03v-4.89a48.03 48.03 0 00-48.03-48.03z"/>
    <circle cx="1616.42" cy="608.37" r="45.57" fill="#E3E8EB"/>
    <circle cx="1616.42" cy="608.37" r="27.73" fill="#CDD1D4"/>
    <circle cx="1778.8" cy="608.37" r="45.57" fill="#E3E8EB"/>
    <circle cx="1778.8" cy="608.37" r="27.73" fill="#CDD1D4"/>
    <circle cx="1941.18" cy="608.37" r="45.57" fill="#E3E8EB"/>
    <circle cx="1941.18" cy="608.37" r="27.73" fill="#CDD1D4"/>
  <g id="bx1">
    <polygon fill="#A1B4E6" points="1469.26 495.49 1429.86 495.49 1425.86 505.11 1473.26 505.11"/>
    <rect width="47.4" height="47.4" x="1425.86" y="505.11" fill="#325DCC"/>
  </g>
  <g id="bx2">
    <polygon fill="#A1B4E6" points="1562.84 495.49 1523.45 495.49 1519.45 505.11 1566.84 505.11"/>
    <rect width="47.4" height="47.4" x="1519.45" y="505.11" fill="#325DCC"/>
  </g>
  <g id="bx3">
    <polygon fill="#A1B4E6" points="1656.43 495.49 1617.03 495.49 1613.03 505.11 1660.43 505.11"/>
    <rect width="47.4" height="47.4" x="1613.03" y="505.11" fill="#325DCC"/>
  </g>
  <g id="bx4">
    <polygon fill="#A1B4E6" points="1750.01 495.49 1710.62 495.49 1706.62 505.11 1754.01 505.11"/>
    <rect width="47.4" height="47.4" x="1706.62" y="505.11" fill="#325DCC"/>
  </g>
  <g id="bx5">
    <polygon fill="#A1B4E6" points="1843.59 495.49 1804.2 495.49 1800.2 505.11 1847.59 505.11"/>
    <rect width="47.4" height="47.4" x="1800.2" y="505.11" fill="#325DCC"/>
  </g>
  <g id="bx6">
    <polygon fill="#A1B4E6" points="1937.18 495.49 1897.78 495.49 1893.78 505.11 1941.18 505.11"/>
    <rect width="47.4" height="47.4" x="1893.78" y="505.11" fill="#325DCC"/>
  </g>
  <g id="bx7">
    <polygon fill="#A1B4E6" points="2030.76 495.49 1991.37 495.49 1987.37 505.11 2034.76 505.11"/>
    <rect width="47.4" height="47.4" x="1987.37" y="505.11" fill="#325DCC"/>
  </g>
  </g>
  <g id="box-front">
    <rect width="1113.01" height="296.52" x="403.5" y="650" fill="#E8EDF0"/>
    <g fill="#595963">
      <path d="M524.29 858.44l2.88 2.84s-3.31 4.29-9.68 4.29c-7.28 0-12.78-5.58-12.78-13.03s5.5-13.03 12.78-13.03c6.04 0 9.32 3.96 9.32 3.96l-2.92 2.84s-2.27-2.77-6.4-2.77c-4.97 0-8.4 4.14-8.4 9s3.43 9 8.4 9c4.42 0 6.8-3.1 6.8-3.1z"/>
      <path d="M554.53 852.54c0 7.45-5.4 13.03-12.74 13.03s-12.75-5.58-12.75-13.03 5.4-13.03 12.75-13.03 12.74 5.58 12.74 13.03zm-4.4 0c0-4.86-3.27-8.93-8.34-8.93s-8.36 4.07-8.36 8.93 3.28 8.92 8.36 8.92 8.35-4.06 8.35-8.92z"/>
      <path d="M562.3 839.94l12.6 17.35v-17.35h4.32v25.2h-3.88l-12.6-17.32v17.31h-4.32v-25.2h3.89z"/>
      <path d="M589.34 844.04h-6.95v-4.1h18.22v4.1h-6.95v21.1h-4.32v-21.1z"/>
      <path d="M603.78 839.94h8.28c5 0 8.35 3.24 8.35 7.85 0 3.77-2.02 6.65-5.62 7.55l6.3 9.8h-5.04l-5.97-9.5h-1.98v9.5h-4.32v-25.2zm12.24 7.85c0-2.49-1.73-3.75-4.5-3.75h-3.42v7.49h3.42c2.77 0 4.5-1.26 4.5-3.74z"/>
      <path d="M632.1 839.94h4.4l9.8 25.2h-4.36l-2.3-5.98h-10.66l-2.3 5.98h-4.36l9.79-25.2zm-1.58 15.26h7.56l-3.78-9.83-3.77 9.83z"/>
      <path d="M667.03 858.44l2.88 2.84s-3.31 4.29-9.69 4.29c-7.27 0-12.77-5.58-12.77-13.03s5.5-13.03 12.77-13.03c6.05 0 9.33 3.96 9.33 3.96l-2.92 2.84s-2.27-2.77-6.4-2.77c-4.97 0-8.4 4.14-8.4 9s3.43 9 8.4 9c4.42 0 6.8-3.1 6.8-3.1z"/>
      <path d="M678 844.04h-6.94v-4.1h18.22v4.1h-6.95v21.1H678v-21.1z"/>
    </g>
    <g fill="none" stroke="#325DCC" stroke-miterlimit="10" stroke-width="7">
      <polygon points="632.32 797.29 560.95 797.29 560.95 729.75 581.39 707.29 632.32 707.29"/>
      <polyline points="560.95 729.75 581.39 729.75 581.39 707.29"/>
    </g>
    <g fill="#595963">
      <path d="M914.62 854.63c-3.7-1.3-7.88-3.32-7.88-8 0-3.56 3.17-7.12 8.24-7.12 5.26 0 8.2 4 8.2 4l-2.98 2.94s-2.09-2.84-5.22-2.84c-2.16 0-3.85 1.33-3.85 3.02 0 2.2 1.98 2.88 5.44 4.18 3.85 1.44 7.05 3.17 7.05 7.74s-4.03 7.02-8.78 7.02c-6.3 0-9.22-5.15-9.22-5.15l3.24-2.73s2.16 3.77 5.98 3.77c2.16 0 4.39-.86 4.39-2.91 0-2.13-1.62-2.88-4.6-3.92z"/>
      <path d="M928.05 839.94h8.57c5 0 8.35 3.45 8.35 8.06s-3.35 8.06-8.35 8.06h-4.25v9.07h-4.32v-25.2zm12.53 8.06c0-2.37-1.55-3.96-4.5-3.96h-3.71v7.92h3.7c2.96 0 4.5-1.58 4.5-3.96z"/>
      <path d="M952.75 850.16h10.07v4.1h-10.08v6.77h11.16v4.1h-15.47v-25.19h15.26v4.1h-10.95v6.12z"/>
      <path d="M971.97 839.94l12.6 17.35v-17.35h4.32v25.2H985l-12.6-17.32v17.31h-4.32v-25.2h3.89z"/>
      <path d="M1014.8 852.54c0 7.27-5.1 12.6-12.45 12.6h-8.13v-25.2h8.13c7.35 0 12.46 5.33 12.46 12.6zm-4.38 0c0-4.61-3.1-8.5-8-8.5h-3.88v17h3.88c4.9 0 8-3.93 8-8.5z"/>
    </g>
    <g fill="none" stroke="#325DCC" stroke-miterlimit="10" stroke-width="7">
      <path d="M998.04 763.32c.55.85.83 1.74.83 2.64 0 7.25-18.22 13.13-40.7 13.13-22.48 0-40.7-5.88-40.7-13.13 0-3.15 3.44-6.04 9.19-8.3"/>
      <path d="M917.46 765.96v16.07c0 7.25 18.23 13.12 40.7 13.12 22.49 0 40.71-5.87 40.71-13.12v-16.07"/>
      <path d="M992.01 728.59c9.34 2.4 15.33 6.1 15.33 10.26 0 7.25-18.23 13.13-40.7 13.13-14.4 0-27.04-2.41-34.28-6.04"/>
      <path d="M925.93 744.8v10.11c0 7.25 18.22 13.13 40.7 13.13 22.48 0 40.7-5.88 40.7-13.13v-16.06"/>
      <ellipse cx="951.24" cy="718.28" rx="40.7" ry="13.13"/>
      <path d="M910.53 718.28v16.06c0 7.25 18.23 13.13 40.7 13.13 22.49 0 40.71-5.88 40.71-13.13v-16.06"/>
    </g>
    <g>
      <g fill="#595963">
        <path d="M1166 839.94h8.56c5 0 8.35 3.45 8.35 8.06s-3.34 8.06-8.35 8.06h-4.24v9.07H1166v-25.2zm12.52 8.06c0-2.37-1.55-3.96-4.5-3.96h-3.7v7.92h3.7c2.95 0 4.5-1.58 4.5-3.96z"/>
        <path d="M1190.7 850.16h10.07v4.1h-10.08v6.77h11.16v4.1h-15.48v-25.19h15.26v4.1h-10.94v6.12z"/>
        <path d="M1206.03 839.94h8.28c5 0 8.35 3.24 8.35 7.85 0 3.77-2.02 6.65-5.62 7.55l6.3 9.8h-5.04l-5.97-9.5h-1.98v9.5h-4.32v-25.2zm12.24 7.85c0-2.49-1.73-3.75-4.5-3.75h-3.42v7.49h3.42c2.77 0 4.5-1.26 4.5-3.74z"/>
        <path d="M1231.33 850.2h9.9v4.1h-9.9v10.84h-4.31v-25.2h14.93v4.1h-10.61v6.16z"/>
        <path d="M1270.03 852.54c0 7.45-5.4 13.03-12.74 13.03s-12.74-5.58-12.74-13.03 5.4-13.03 12.74-13.03 12.74 5.58 12.74 13.03zm-4.39 0c0-4.86-3.27-8.93-8.35-8.93s-8.35 4.07-8.35 8.93 3.27 8.92 8.35 8.92c5.07 0 8.35-4.06 8.35-8.92z"/>
        <path d="M1273.92 839.94h8.28c5 0 8.35 3.24 8.35 7.85 0 3.77-2.01 6.65-5.61 7.55l6.3 9.8h-5.04l-5.98-9.5h-1.98v9.5h-4.32v-25.2zm12.24 7.85c0-2.49-1.73-3.75-4.5-3.75h-3.42v7.49h3.42c2.77 0 4.5-1.26 4.5-3.74z"/>
        <path d="M1298.9 839.94l8.21 12.67 8.2-12.67h4v25.2H1315v-16.92l-7.88 11.98-7.88-11.98v16.91h-4.32v-25.2h4z"/>
        <path d="M1331.99 839.94h4.39l9.79 25.2h-4.35l-2.3-5.98h-10.66l-2.3 5.98h-4.36l9.79-25.2zm-1.59 15.26h7.56l-3.78-9.83-3.78 9.83z"/>
        <path d="M1352.94 839.94l12.6 17.35v-17.35h4.32v25.2h-3.9l-12.59-17.32v17.31h-4.32v-25.2h3.89z"/>
        <path d="M1393.33 858.44l2.88 2.84s-3.31 4.29-9.68 4.29c-7.28 0-12.78-5.58-12.78-13.03s5.5-13.03 12.78-13.03c6.04 0 9.32 3.96 9.32 3.96l-2.92 2.84s-2.27-2.77-6.4-2.77c-4.97 0-8.4 4.14-8.4 9s3.43 9 8.4 9c4.42 0 6.8-3.1 6.8-3.1z"/>
        <path d="M1403.84 850.16h10.08v4.1h-10.08v6.77H1415v4.1h-15.48v-25.19h15.27v4.1h-10.95v6.12z"/>
      </g>
      <g fill="none" stroke="#325DCC" stroke-linecap="round" stroke-linejoin="round" stroke-miterlimit="10" stroke-width="7">
        <path d="M1349.68 741.98a67.59 67.59 0 018.13 32.24"/>
        <path d="M1222.04 774.22a67.89 67.89 0 0199.29-60.2"/>
        <path d="M1298.49 782.78c4.73-4.73 42.95-60.07 42.95-60.07s-55.35 38.22-60.08 42.95a12.11 12.11 0 1017.13 17.13z"/>
      </g>
    </g>
  </g>
  <use id="optimal-front" href="#optimal-frnt"/>
  <g id="monitor">
    <rect width="938.52" height="537.29" x="490.74" y="158.65" fill="#FFF"/>
    <path fill="#2B292B" d="M1436.15 124.37h-952.3a27.38 27.38 0 00-27.38 27.38v577.73h1007.06V151.75a27.38 27.38 0 00-27.38-27.38zm-14.87 562.75H498.72V167.47h922.56v519.65z"/>
    <path fill="#D4D8DB" d="M456.47 729.48v64.19a27.38 27.38 0 0027.38 27.38h277.3l49.63-91.57H456.47z"/>
    <path fill="#E3E8EB" d="M810.78 729.48l-49.62 91.56h675a27.38 27.38 0 0027.37-27.37v-64.2H810.78z"/>
    <rect width="325.5" height="27.84" x="797.69" y="927.8" fill="#E3E8EB"/>
    <polygon fill="#D4D8DB" points="1054.64 821.04 866.24 821.04 857.28 855.96 1063.6 855.96"/>
    <polygon fill="#D4D8DB" points="841.53 917.32 838.84 927.8 1082.03 927.8 1079.34 917.32"/>
    <polygon fill="#E3E8EB" points="1063.6 855.96 857.28 855.96 841.53 917.32 1079.34 917.32"/>
  </g>
  <use id="optimal-front2" href="#optimal-frnt" transform="translate(-1470 0)"/>
  <g id="graph-lines">
    <g fill="none" stroke="#CDD1D4" stroke-miterlimit="10" stroke-width="2.72">
      <line x1="608.78" x2="612.86" y1="278.32" y2="278.32"/>
      <line x1="621.08" x2="1356.17" y1="278.32" y2="278.32" stroke-dasharray="8.21 8.21"/>
      <line x1="1360.27" x2="1364.36" y1="278.32" y2="278.32"/>
    </g>
    <g fill="none" stroke="#CDD1D4" stroke-miterlimit="10" stroke-width="2.72">
      <line x1="608.78" x2="612.86" y1="345" y2="345"/>
      <line x1="621.08" x2="1356.17" y1="345" y2="345" stroke-dasharray="8.21 8.21"/>
      <line x1="1360.27" x2="1364.36" y1="345" y2="345"/>
    </g>
    <g fill="none" stroke="#CDD1D4" stroke-miterlimit="10" stroke-width="2.72">
      <line x1="608.78" x2="612.86" y1="411.67" y2="411.67"/>
      <line x1="621.08" x2="1356.17" y1="411.67" y2="411.67" stroke-dasharray="8.21 8.21"/>
      <line x1="1360.27" x2="1364.36" y1="411.67" y2="411.67"/>
    </g>
    <g fill="none" stroke="#CDD1D4" stroke-miterlimit="10" stroke-width="2.72">
      <line x1="608.78" x2="612.86" y1="478.35" y2="478.35"/>
      <line x1="621.08" x2="1356.17" y1="478.35" y2="478.35" stroke-dasharray="8.21 8.21"/>
      <line x1="1360.27" x2="1364.36" y1="478.35" y2="478.35"/>
    </g>
    <g fill="none" stroke="#CDD1D4" stroke-miterlimit="10" stroke-width="2.72">
      <line x1="608.78" x2="612.86" y1="545.02" y2="545.02"/>
      <line x1="621.08" x2="1356.17" y1="545.02" y2="545.02" stroke-dasharray="8.21 8.21"/>
      <line x1="1360.27" x2="1364.36" y1="545.02" y2="545.02"/>
    </g>
    <g fill="none" stroke="#CDD1D4" stroke-miterlimit="10" stroke-width="2.72">
      <line x1="608.78" x2="612.86" y1="611.7" y2="611.7"/>
      <line x1="621.08" x2="1356.17" y1="611.7" y2="611.7" stroke-dasharray="8.21 8.21"/>
      <line x1="1360.27" x2="1364.36" y1="611.7" y2="611.7"/>
    </g>
  </g>
  <g id="ttl-savings" fill="#335CCC">
    <path d="M622.31 218.43c-4.7-1.64-10.01-4.2-10.01-10.15 0-4.53 4.02-9.05 10.47-9.05 6.68 0 10.43 5.07 10.43 5.07l-3.8 3.75s-2.65-3.61-6.63-3.61c-2.74 0-4.9 1.69-4.9 3.84 0 2.79 2.52 3.66 6.91 5.3 4.9 1.83 8.96 4.03 8.96 9.84 0 5.8-5.12 8.92-11.15 8.92-8 0-11.71-6.54-11.71-6.54l4.11-3.48s2.75 4.8 7.6 4.8c2.74 0 5.57-1.1 5.57-3.7 0-2.7-2.05-3.66-5.85-4.99z"/>
    <path d="M659.45 210.1v21.69h-5.08v-2.84s-1.88 3.39-6.54 3.39c-5.62 0-10.56-4.72-10.56-11.4s4.94-11.38 10.56-11.38a7.77 7.77 0 016.54 3.38v-2.83h5.08zm-5.5 7.6s-1.6-3.02-5.11-3.02c-3.7 0-6 2.7-6 6.27 0 3.56 2.3 6.26 6 6.26 3.52 0 5.12-3.02 5.12-3.02v-6.49z"/>
    <path d="M668.36 210.1l5.49 11.8 5.49-11.8h5.9l-11.48 22.78-11.48-22.77h6.08z"/>
    <path d="M691.69 199.5a3.6 3.6 0 013.6 3.61 3.6 3.6 0 01-3.6 3.61 3.6 3.6 0 01-3.62-3.6c0-2.02 1.6-3.62 3.62-3.62zm-2.75 10.6h5.49v21.69h-5.49V210.1z"/>
    <path d="M720.36 217.75v14.04h-5.49v-12.67c0-3.11-1.92-4.44-4.3-4.44-2.83 0-4.3 2.8-4.3 2.8v14.3h-5.48v-21.67h5.12v3.15s1.92-3.7 6.5-3.7c4.2 0 7.95 2.97 7.95 8.19z"/>
    <path d="M734.95 232.33c-5.63 0-10.57-4.7-10.57-11.38s4.94-11.39 10.57-11.39a7.77 7.77 0 016.54 3.38v-2.83h5.07v21.86c0 7.54-5.58 10.88-11.66 10.88-6.22 0-10.29-4.11-10.29-4.11l3.11-4.21s3.02 3.2 7.18 3.2c4.25 0 6.17-2.33 6.17-5.58v-2.6a7.73 7.73 0 01-6.12 2.78zm6.12-14.63s-1.55-3.02-5.16-3.02c-3.7 0-5.95 2.7-5.95 6.27 0 3.56 2.24 6.26 5.95 6.26a6.1 6.1 0 005.16-3.02v-6.49z"/>
    <path d="M753.74 224.42s2.88 3.11 6.54 3.11c2.24 0 4.12-.64 4.12-1.96 0-1.42-1.01-1.7-4.3-2.38-4.3-.92-8.05-2.75-8.05-6.86 0-3.39 3.38-6.77 9.33-6.77 4.9 0 8.14 2.65 8.14 2.65l-2.75 4.02s-2.47-1.87-5.4-1.87c-2.05 0-3.93.73-3.93 2.06s1.47 1.64 5.13 2.42c4.3.92 7.36 2.33 7.36 6.82 0 3.7-3.94 6.67-9.47 6.67-6.35 0-9.78-3.93-9.78-3.93l3.06-3.98z"/>
    <path d="M786.35 217.88h12.2v5.22h-12.2v-5.22z"/>
    <path d="M826.36 204.35c-4.16 0-5.44 3.89-5.44 3.89l-4.76-2.25s2.47-6.77 10.2-6.77c5.85 0 10.34 3.7 10.34 9.6 0 4.58-3.94 6.73-3.94 6.73s4.71 1.2 4.71 7.32c0 5.8-4.84 9.47-11.06 9.47-8.92 0-11.2-7.41-11.2-7.41l4.47-2.6s1.42 4.88 6.73 4.88c3.47 0 5.58-1.87 5.58-4.34 0-3.38-2.93-4.53-5.81-4.53h-2.29v-5.03h1.74c3.34 0 5.53-1.23 5.53-4.48 0-2.56-1.96-4.48-4.8-4.48z"/>
    <path d="M850.05 199.77h4.53v32.02h-5.5v-24.7l-5.62 4.48-3.15-4.02 9.74-7.78z"/>
    <path d="M875.7 206.5a7.32 7.32 0 01-7.4 7.27c-4.07 0-7.41-3.2-7.41-7.27s3.34-7.27 7.4-7.27c4.08 0 7.41 3.2 7.41 7.27zm9.79-8.14l2.6 1.78-21.53 33.1-2.6-1.78 21.53-33.1zm-13.5 8.14c0-2.1-1.55-3.75-3.7-3.75a3.65 3.65 0 00-3.74 3.75 3.63 3.63 0 003.75 3.75c2.14 0 3.7-1.6 3.7-3.75zm19.44 18.56a7.32 7.32 0 01-7.4 7.27c-4.07 0-7.41-3.2-7.41-7.27a7.32 7.32 0 017.4-7.27c4.08 0 7.41 3.2 7.41 7.27zm-3.7 0c0-2.1-1.55-3.75-3.7-3.75a3.65 3.65 0 00-3.75 3.75 3.63 3.63 0 003.75 3.75c2.15 0 3.7-1.6 3.7-3.75z"/>
  </g>
  <g id="ttl-savings2" fill="#335CCC">
    <path d="M983.01 218.43c-4.7-1.64-10.01-4.2-10.01-10.15 0-4.53 4.02-9.05 10.47-9.05 6.68 0 10.43 5.07 10.43 5.07l-3.8 3.75s-2.65-3.61-6.63-3.61c-2.74 0-4.9 1.69-4.9 3.84 0 2.79 2.52 3.66 6.91 5.3 4.9 1.83 8.97 4.03 8.97 9.84 0 5.8-5.13 8.92-11.16 8.92-8 0-11.7-6.54-11.7-6.54l4.1-3.48s2.75 4.8 7.6 4.8c2.74 0 5.58-1.1 5.58-3.7 0-2.7-2.06-3.66-5.86-4.99z"/>
    <path d="M1020.15 210.1v21.69h-5.08v-2.84s-1.87 3.39-6.54 3.39c-5.62 0-10.56-4.72-10.56-11.4s4.94-11.38 10.56-11.38a7.77 7.77 0 016.54 3.38v-2.83h5.08zm-5.5 7.6s-1.6-3.02-5.11-3.02c-3.7 0-6 2.7-6 6.27 0 3.56 2.3 6.26 6 6.26 3.52 0 5.12-3.02 5.12-3.02v-6.49z"/>
    <path d="M1029.07 210.1l5.48 11.8 5.49-11.8h5.9l-11.48 22.78-11.48-22.77h6.09z"/>
    <path d="M1052.39 199.5a3.6 3.6 0 013.61 3.61 3.6 3.6 0 01-3.61 3.61 3.6 3.6 0 01-3.61-3.6c0-2.02 1.6-3.62 3.6-3.62zm-2.75 10.6h5.5v21.69h-5.5V210.1z"/>
    <path d="M1081.06 217.75v14.04h-5.49v-12.67c0-3.11-1.92-4.44-4.3-4.44-2.83 0-4.3 2.8-4.3 2.8v14.3h-5.48v-21.67h5.12v3.15s1.92-3.7 6.5-3.7c4.2 0 7.95 2.97 7.95 8.19z"/>
    <path d="M1095.65 232.33c-5.63 0-10.57-4.7-10.57-11.38s4.94-11.39 10.57-11.39a7.77 7.77 0 016.54 3.38v-2.83h5.07v21.86c0 7.54-5.58 10.88-11.66 10.88-6.22 0-10.29-4.11-10.29-4.11l3.11-4.21s3.02 3.2 7.18 3.2c4.26 0 6.18-2.33 6.18-5.58v-2.6a7.73 7.73 0 01-6.13 2.78zm6.13-14.63s-1.56-3.02-5.17-3.02c-3.7 0-5.95 2.7-5.95 6.27 0 3.56 2.25 6.26 5.95 6.26a6.1 6.1 0 005.17-3.02v-6.49z"/>
    <path d="M1114.44 224.42s2.88 3.11 6.54 3.11c2.24 0 4.12-.64 4.12-1.96 0-1.42-1-1.7-4.3-2.38-4.3-.92-8.05-2.75-8.05-6.86 0-3.39 3.38-6.77 9.33-6.77 4.9 0 8.14 2.65 8.14 2.65l-2.74 4.02s-2.47-1.87-5.4-1.87c-2.06 0-3.93.73-3.93 2.06s1.46 1.64 5.12 2.42c4.3.92 7.36 2.33 7.36 6.82 0 3.7-3.93 6.67-9.47 6.67-6.35 0-9.78-3.93-9.78-3.93l3.06-3.98z"/>
    <path d="M1147.05 217.88h12.2v5.22h-12.2v-5.22z"/>
    <path d="M1186.6 232.29c-7.08-.6-10.51-6.4-10.51-6.4l4.25-3.39s2.2 3.94 6.26 4.62v-9.1c-4.48-1.64-9.1-4.2-9.1-9.74 0-4.2 3.44-8.37 9.1-8.96v-3.84h2.89v3.84c5.58.64 8.69 4.66 8.69 4.66l-4.12 3.43s-1.7-2.24-4.57-2.88v8.96c.13.1.32.14.5.19 4.9 1.83 9 3.98 9 9.74 0 5.26-4.24 8.32-9.5 8.82v3.85h-2.88v-3.8zm0-19.94v-7.82c-2.1.46-3.52 1.97-3.52 3.75 0 1.97 1.24 3.02 3.53 4.07zm2.89 6.72v8c2.1-.36 3.93-1.55 3.93-3.65 0-2.2-1.42-3.3-3.93-4.35z"/>
    <path d="M1216.83 199.77h6.13v19.94h3.52v5.12h-3.52v6.95h-5.49v-6.95h-16.92l16.28-25.06zm.74 19.94v-12.39l-8.05 12.4h8.05z"/>
    <path d="M1241.44 216.88c1.18-1.56 3.7-3.98 3.7-7.6 0-2.56-1.74-4.93-4.76-4.93-4.7 0-5.71 4.66-5.71 4.66l-4.9-1.78s2.06-8 10.61-8c6.9 0 10.25 4.66 10.25 9.97 0 3.97-2.02 6.8-2.8 7.86l-7.36 9.51h10.3v5.22h-21.09l11.76-14.91z"/>
    <path d="M1269.33 199.77h6.13v19.94h3.52v5.12h-3.52v6.95h-5.49v-6.95h-16.92l16.28-25.06zm.73 19.94v-12.39l-8.05 12.4h8.05z"/>
    <path d="M1289.45 228.95l-3.98 10.66-4.2-1.47 3.6-10.79 4.58 1.6z"/>
    <path d="M1314.6 208.46c0 4.26-3.56 6.31-3.56 6.31s4.48 1.79 4.48 7.6c0 5.35-4.03 9.97-10.98 9.97s-10.97-4.62-10.97-9.97c0-5.81 4.48-7.6 4.48-7.6s-3.57-2.05-3.57-6.3c0-4.76 3.39-9.25 10.06-9.25 6.68 0 10.06 4.49 10.06 9.24zm-4.62 13.81c0-2.6-1.82-4.94-5.44-4.94-3.6 0-5.44 2.34-5.44 4.94s1.83 5.03 5.44 5.03c3.62 0 5.44-2.42 5.44-5.03zm-5.44-18.02c-2.56 0-4.62 1.65-4.62 4.26 0 2.6 2.06 4.25 4.62 4.25s4.62-1.65 4.62-4.25-2.06-4.25-4.62-4.25z"/>
    <path d="M1340.94 208.46c0 4.26-3.56 6.31-3.56 6.31s4.48 1.79 4.48 7.6c0 5.35-4.02 9.97-10.98 9.97-6.95 0-10.97-4.62-10.97-9.97 0-5.81 4.48-7.6 4.48-7.6s-3.57-2.05-3.57-6.3c0-4.76 3.39-9.25 10.06-9.25 6.68 0 10.06 4.49 10.06 9.24zm-4.61 13.81c0-2.6-1.83-4.94-5.44-4.94-3.62 0-5.45 2.34-5.45 4.94s1.83 5.03 5.44 5.03c3.62 0 5.45-2.42 5.45-5.03zm-5.44-18.02c-2.57 0-4.62 1.65-4.62 4.26 0 2.6 2.05 4.25 4.62 4.25 2.56 0 4.61-1.65 4.61-4.25s-2.06-4.25-4.62-4.25z"/>
    <path d="M1354.53 199.77h4.52v32.02h-5.48v-24.7l-5.63 4.48-3.15-4.02 9.74-7.78z"/>
  </g>
  <g id="lbl1" fill="#595963">
    <path d="M555.38 284.32c-3.38-.29-5.01-3.05-5.01-3.05l2.02-1.61s1.05 1.87 2.99 2.2v-4.34c-2.14-.78-4.34-2-4.34-4.64 0-2 1.64-3.99 4.34-4.27v-1.83h1.37v1.83a6.53 6.53 0 014.14 2.22l-1.96 1.63s-.8-1.06-2.18-1.37v4.27c.07.05.15.07.24.09 2.33.87 4.3 1.9 4.3 4.64 0 2.5-2.03 3.97-4.54 4.2v1.84h-1.37v-1.81zm0-9.5v-3.73c-1 .22-1.68.94-1.68 1.79 0 .94.59 1.44 1.68 1.94zm1.37 3.2v3.81c1-.17 1.87-.74 1.87-1.74 0-1.04-.67-1.57-1.87-2.07z"/>
    <path d="M567.1 268.83h2.16v15.25h-2.61V272.3l-2.68 2.14-1.5-1.92 4.63-3.7z"/>
    <path d="M588.7 277.43v6.65h-2.61v-5.97c0-1.42-.55-2.18-1.86-2.18-1.37 0-2.02 1.33-2.02 1.33v6.82h-2.62v-5.97c0-1.42-.54-2.18-1.85-2.18-1.37 0-2.02 1.33-2.02 1.33v6.82h-2.62v-10.33h2.44v1.5s.94-1.76 3.05-1.76c2.49 0 3.2 1.8 3.2 1.8s.88-1.8 3.3-1.8c2.09 0 3.61 1.46 3.61 3.94z"/>
  </g>
  <g id="lbl2" fill="#595963">
    <path d="M532.45 415.05c-3.38-.28-5.01-3.05-5.01-3.05l2.02-1.61s1.05 1.87 2.99 2.2v-4.34c-2.14-.78-4.34-2-4.34-4.64 0-2 1.64-3.99 4.34-4.27v-1.83h1.37v1.83a6.53 6.53 0 014.14 2.22L536 403.2s-.8-1.07-2.18-1.38v4.27c.07.05.15.07.24.1 2.33.86 4.3 1.89 4.3 4.63 0 2.51-2.03 3.97-4.54 4.2v1.84h-1.37v-1.81zm0-9.5v-3.73c-1 .22-1.68.94-1.68 1.79 0 .94.59 1.44 1.68 1.94zm1.37 3.2v3.82c1-.18 1.88-.75 1.88-1.75 0-1.04-.68-1.57-1.88-2.07z"/>
    <path d="M545.57 415.07c-4.03 0-5.34-3.53-5.34-3.53l2.18-1.24s.78 2.33 3.16 2.33c1.77 0 2.79-1.24 2.79-2.83 0-1.63-.98-2.83-3.25-2.83-2.11 0-4.1 1.65-4.1 1.65v-9.06h9.6v2.48h-6.98v2.99s.85-.46 2.16-.46c2.7 0 5.2 1.66 5.2 5.23s-2.78 5.27-5.42 5.27z"/>
    <path d="M564.27 407.19c0 4.14-1.83 7.88-5.7 7.88s-5.76-3.75-5.76-7.89 1.87-7.88 5.75-7.88 5.71 3.74 5.71 7.88zm-2.62 0c0-2.99-.98-5.45-3.09-5.45s-3.14 2.46-3.14 5.44c0 2.99 1.03 5.45 3.14 5.45s3.1-2.46 3.1-5.44z"/>
    <path d="M577.48 407.19c0 4.14-1.83 7.88-5.71 7.88s-5.75-3.75-5.75-7.89 1.87-7.88 5.75-7.88 5.7 3.74 5.7 7.88zm-2.62 0c0-2.99-.98-5.45-3.1-5.45s-3.13 2.46-3.13 5.44c0 2.99 1.02 5.45 3.14 5.45s3.1-2.46 3.1-5.44z"/>
    <path d="M582.58 408.56l3.7-4.08h3.38l-4.53 4.88 4.84 5.45h-3.45l-3.94-4.51v4.51h-2.61v-16.47h2.61v10.22z"/>
  </g>
  <g id="lbl3" fill="#595963">
    <path d="M535.98 545.26c-3.38-.28-5.01-3.05-5.01-3.05l2.03-1.6s1.04 1.87 2.98 2.2v-4.34c-2.14-.79-4.34-2-4.34-4.65 0-2 1.64-3.98 4.34-4.27v-1.83h1.37v1.83a6.53 6.53 0 014.14 2.23l-1.96 1.63s-.8-1.07-2.18-1.37v4.27c.07.04.15.07.24.09 2.33.87 4.3 1.9 4.3 4.64 0 2.5-2.03 3.97-4.54 4.2v1.83h-1.37v-1.8zm0-9.5v-3.72c-1 .22-1.68.94-1.68 1.78 0 .94.6 1.44 1.68 1.94zm1.37 3.2v3.82c1-.17 1.88-.74 1.88-1.74 0-1.05-.68-1.57-1.88-2.07z"/>
    <path d="M547.7 529.77h2.16v15.26h-2.61v-11.77l-2.68 2.13-1.5-1.91 4.64-3.7z"/>
    <path d="M558.78 545.29c-4.03 0-5.34-3.53-5.34-3.53l2.18-1.25s.78 2.34 3.16 2.34c1.76 0 2.79-1.25 2.79-2.84 0-1.63-.98-2.83-3.25-2.83-2.11 0-4.1 1.66-4.1 1.66v-9.07h9.6v2.49h-6.98v2.98s.85-.46 2.16-.46c2.7 0 5.2 1.66 5.2 5.23 0 3.58-2.78 5.28-5.42 5.28z"/>
    <path d="M577.48 537.4c0 4.14-1.83 7.89-5.71 7.89s-5.75-3.75-5.75-7.9c0-4.13 1.87-7.88 5.75-7.88s5.7 3.75 5.7 7.89zm-2.62 0c0-2.99-.98-5.45-3.1-5.45s-3.13 2.46-3.13 5.45c0 2.98 1.02 5.45 3.14 5.45s3.1-2.47 3.1-5.45z"/>
    <path d="M582.58 538.77l3.7-4.07h3.38l-4.53 4.88 4.84 5.45h-3.44l-3.95-4.52v4.52h-2.61v-16.48h2.61v10.22z"/>
  </g>
  <g id="lbl4" fill="#595963">
    <path d="M615.9 634.56h2.62v10.46c0 3.2-1.99 5.06-5.21 5.06-3.05 0-4.47-2.55-4.47-2.55l1.92-1.61s.96 1.67 2.55 1.67c2 0 2.6-1.3 2.6-2.48v-10.55z"/>
    <path d="M631.31 639.49v10.32h-2.42v-1.35s-.9 1.62-3.11 1.62c-2.68 0-5.04-2.25-5.04-5.43s2.36-5.43 5.04-5.43a3.7 3.7 0 013.11 1.62v-1.36h2.42zm-2.61 3.61s-.77-1.43-2.44-1.43c-1.77 0-2.86 1.28-2.86 2.98s1.1 2.99 2.86 2.99c1.67 0 2.44-1.44 2.44-1.44v-3.1z"/>
    <path d="M643.26 643.13v6.68h-2.62v-6.03c0-1.48-.91-2.11-2.05-2.11-1.35 0-2.05 1.32-2.05 1.32v6.82h-2.61V639.5h2.44v1.5s.92-1.76 3.1-1.76c2 0 3.79 1.41 3.79 3.9z"/>
    <path d="M645.87 646.18v-6.7h2.62v5.98c0 1.52.72 2.18 2.05 2.18 1.35 0 2.05-1.27 2.05-1.27v-6.88h2.6v10.33h-2.43v-1.5s-.98 1.76-3.1 1.76a3.71 3.71 0 01-3.79-3.9z"/>
    <path d="M667.69 639.49v10.32h-2.42v-1.35s-.9 1.62-3.12 1.62c-2.68 0-5.03-2.25-5.03-5.43s2.35-5.43 5.03-5.43a3.7 3.7 0 013.12 1.62v-1.36h2.42zm-2.62 3.61s-.76-1.43-2.44-1.43c-1.76 0-2.85 1.28-2.85 2.98s1.09 2.99 2.85 2.99c1.68 0 2.44-1.44 2.44-1.44v-3.1z"/>
    <path d="M677.39 639.55l-.92 2.36s-.47-.24-1.24-.24c-1.59 0-2.3 1.4-2.3 1.4v6.75h-2.62v-10.33h2.48v1.5s.9-1.76 2.81-1.76c.94 0 1.79.32 1.79.32z"/>
    <path d="M679.1 651.97s.69.68 1.36.68c.9 0 1.27-.26 1.77-1.53l.41-1.06-5.03-10.57h2.9l3.48 7.56 2.73-7.56h2.8l-5 12.64c-.9 2.26-2.36 2.96-3.88 2.96-1.57 0-2.77-1.09-2.77-1.09l1.22-2.03z"/>
    <path d="M702.46 642.71c.56-.74 1.76-1.9 1.76-3.62 0-1.22-.83-2.35-2.27-2.35-2.24 0-2.72 2.22-2.72 2.22l-2.33-.85s.98-3.8 5.05-3.8c3.3 0 4.89 2.21 4.89 4.74a6.3 6.3 0 01-1.33 3.75l-3.51 4.53h4.9v2.48h-10.04l5.6-7.1z"/>
    <path d="M720.41 642.19c0 4.14-1.83 7.89-5.7 7.89s-5.76-3.75-5.76-7.9c0-4.13 1.87-7.88 5.75-7.88s5.71 3.75 5.71 7.89zm-2.61 0c0-2.99-.98-5.45-3.1-5.45s-3.13 2.46-3.13 5.45c0 2.98 1.02 5.45 3.13 5.45s3.1-2.47 3.1-5.45z"/>
    <path d="M727.76 642.71c.57-.74 1.77-1.9 1.77-3.62 0-1.22-.83-2.35-2.27-2.35-2.25 0-2.72 2.22-2.72 2.22l-2.34-.85s.98-3.8 5.06-3.8c3.29 0 4.88 2.21 4.88 4.74a6.3 6.3 0 01-1.33 3.75l-3.5 4.53h4.9v2.48h-10.05l5.6-7.1z"/>
    <path d="M738.38 634.56h2.15v15.26h-2.61v-11.77l-2.68 2.13-1.5-1.91 4.64-3.7z"/>
  </g>
  <g id="lbl5" fill="#595963">
    <path d="M924.05 634.56h2.62v10.46c0 3.2-1.99 5.06-5.21 5.06-3.05 0-4.47-2.55-4.47-2.55l1.92-1.61s.96 1.67 2.55 1.67c2 0 2.59-1.3 2.59-2.48v-10.55z"/>
    <path d="M929.59 646.18v-6.7h2.61v5.98c0 1.52.72 2.18 2.05 2.18 1.35 0 2.05-1.27 2.05-1.27v-6.88h2.61v10.33h-2.44v-1.5s-.98 1.76-3.1 1.76a3.71 3.71 0 01-3.78-3.9z"/>
    <path d="M950.86 643.13v6.68h-2.62v-6.03c0-1.48-.91-2.11-2.05-2.11-1.35 0-2.04 1.32-2.04 1.32v6.82h-2.62V639.5h2.44v1.5s.92-1.76 3.1-1.76c2 0 3.79 1.41 3.79 3.9z"/>
    <path d="M963.17 644.6c0 .2 0 .6-.02.99h-7.71c.2.91 1.26 2.09 2.9 2.09 1.8 0 2.83-1.05 2.83-1.05l1.3 1.96s-1.63 1.49-4.14 1.49c-3.13 0-5.55-2.4-5.55-5.43s2.2-5.43 5.19-5.43a5.2 5.2 0 015.2 5.39zm-2.61-.9c-.04-.9-.87-2.1-2.6-2.1-1.67 0-2.44 1.18-2.52 2.1h5.12z"/>
    <path d="M976.67 642.71c.56-.74 1.76-1.9 1.76-3.62 0-1.22-.83-2.35-2.26-2.35-2.25 0-2.73 2.22-2.73 2.22l-2.33-.85s.98-3.8 5.06-3.8c3.29 0 4.88 2.21 4.88 4.74a6.3 6.3 0 01-1.33 3.75l-3.51 4.53h4.9v2.48h-10.04l5.6-7.1z"/>
    <path d="M994.62 642.19c0 4.14-1.83 7.89-5.7 7.89s-5.76-3.75-5.76-7.9c0-4.13 1.88-7.88 5.76-7.88s5.7 3.75 5.7 7.89zm-2.61 0c0-2.99-.98-5.45-3.1-5.45s-3.13 2.46-3.13 5.45c0 2.98 1.02 5.45 3.13 5.45s3.1-2.47 3.1-5.45z"/>
    <path d="M1001.97 642.71c.57-.74 1.77-1.9 1.77-3.62 0-1.22-.83-2.35-2.27-2.35-2.25 0-2.72 2.22-2.72 2.22l-2.34-.85s.98-3.8 5.06-3.8c3.29 0 4.88 2.21 4.88 4.74a6.3 6.3 0 01-1.33 3.75l-3.5 4.53h4.9v2.48h-10.05l5.6-7.1z"/>
    <path d="M1012.59 634.56h2.15v15.26h-2.61v-11.77l-2.68 2.13-1.5-1.91 4.64-3.7z"/>
  </g>
  <g id="lbl6" fill="#595963">
    <path d="M1223.52 642.19c0 4.4-3.1 7.62-7.54 7.62h-4.92v-15.25h4.92c4.45 0 7.54 3.23 7.54 7.63zm-2.66 0c0-2.79-1.87-5.14-4.84-5.14h-2.35v10.28h2.35c2.97 0 4.84-2.37 4.84-5.14z"/>
    <path d="M1235.27 644.6c0 .2 0 .6-.02.99h-7.72c.2.91 1.27 2.09 2.9 2.09 1.81 0 2.83-1.05 2.83-1.05l1.31 1.96s-1.63 1.49-4.14 1.49c-3.14 0-5.56-2.4-5.56-5.43s2.2-5.43 5.2-5.43a5.2 5.2 0 015.2 5.39zm-2.62-.9c-.04-.9-.87-2.1-2.59-2.1-1.68 0-2.44 1.18-2.53 2.1h5.12z"/>
    <path d="M1244.6 646.37l1.72 1.75s-1.48 1.96-4.27 1.96c-3.1 0-5.56-2.4-5.56-5.43a5.44 5.44 0 015.56-5.42 5.54 5.54 0 014.23 1.91l-1.81 1.62s-.85-1.1-2.42-1.1c-1.77 0-2.9 1.38-2.9 2.99s1.13 2.98 2.9 2.98c1.76 0 2.55-1.26 2.55-1.26z"/>
    <path d="M1257.72 644.6c0 .2 0 .6-.02.99h-7.72c.2.91 1.27 2.09 2.9 2.09 1.81 0 2.83-1.05 2.83-1.05l1.31 1.96s-1.63 1.49-4.14 1.49c-3.14 0-5.56-2.4-5.56-5.43s2.2-5.43 5.2-5.43a5.2 5.2 0 015.2 5.39zm-2.62-.9c-.04-.9-.87-2.1-2.59-2.1-1.68 0-2.44 1.18-2.53 2.1h5.12z"/>
    <path d="M1275.24 643.17v6.65h-2.61v-5.98c0-1.41-.55-2.17-1.86-2.17-1.37 0-2.02 1.32-2.02 1.32v6.82h-2.62v-5.97c0-1.41-.54-2.18-1.85-2.18-1.37 0-2.03 1.33-2.03 1.33v6.82h-2.61V639.5h2.44v1.5s.94-1.77 3.05-1.77c2.48 0 3.2 1.81 3.2 1.81s.87-1.8 3.3-1.8c2.09 0 3.61 1.46 3.61 3.94z"/>
    <path d="M1278.17 633.34h2.61v7.24s.96-1.36 2.92-1.36c2.68 0 5.03 2.25 5.03 5.43s-2.35 5.43-5.03 5.43c-2.22 0-3.12-1.62-3.12-1.62v1.36h-2.41v-16.48zm2.61 12.86s.74 1.44 2.46 1.44c1.77 0 2.84-1.29 2.84-2.99s-1.07-2.98-2.84-2.98a2.86 2.86 0 00-2.46 1.43v3.1z"/>
    <path d="M1300.35 644.6c0 .2 0 .6-.02.99h-7.71c.2.91 1.26 2.09 2.9 2.09 1.8 0 2.83-1.05 2.83-1.05l1.3 1.96s-1.63 1.49-4.14 1.49c-3.13 0-5.55-2.4-5.55-5.43s2.2-5.43 5.18-5.43a5.2 5.2 0 015.21 5.39zm-2.61-.9c-.05-.9-.87-2.1-2.6-2.1-1.68 0-2.44 1.18-2.52 2.1h5.12z"/>
    <path d="M1309.35 639.55l-.91 2.36s-.48-.24-1.24-.24c-1.6 0-2.31 1.4-2.31 1.4v6.75h-2.62v-10.33h2.49v1.5s.89-1.76 2.8-1.76c.94 0 1.8.32 1.8.32z"/>
    <path d="M1322.28 642.71c.57-.74 1.76-1.9 1.76-3.62 0-1.22-.82-2.35-2.26-2.35-2.25 0-2.73 2.22-2.73 2.22l-2.33-.85s.98-3.8 5.06-3.8c3.29 0 4.88 2.21 4.88 4.74a6.3 6.3 0 01-1.33 3.75l-3.5 4.53h4.9v2.48h-10.05l5.6-7.1z"/>
    <path d="M1340.24 642.19c0 4.14-1.83 7.89-5.71 7.89s-5.75-3.75-5.75-7.9c0-4.13 1.87-7.88 5.75-7.88s5.7 3.75 5.7 7.89zm-2.62 0c0-2.99-.98-5.45-3.1-5.45s-3.13 2.46-3.13 5.45c0 2.98 1.02 5.45 3.14 5.45s3.1-2.47 3.1-5.45z"/>
    <path d="M1347.59 642.71c.56-.74 1.76-1.9 1.76-3.62 0-1.22-.83-2.35-2.27-2.35-2.24 0-2.72 2.22-2.72 2.22l-2.33-.85s.98-3.8 5.05-3.8c3.3 0 4.89 2.21 4.89 4.74a6.3 6.3 0 01-1.33 3.75l-3.51 4.53h4.9v2.48h-10.05l5.6-7.1z"/>
    <path d="M1358.2 634.56h2.16v15.26h-2.62v-11.77l-2.68 2.13-1.5-1.91 4.64-3.7z"/>
  </g>
  <line id="chart1" x1="669.54" x2="797.74" y1="530.52" y2="441.01" fill="none" stroke="#2B292B" stroke-linecap="round" stroke-miterlimit="10" stroke-width="8.17"/>
  <polyline id="chart2" fill="none" stroke="#325DCC" stroke-linecap="round" stroke-miterlimit="10" stroke-width="8.17" points="797.74 441.01 863.5 464.15 1043.73 488.51 1204.48 448.32 1329.91 382.56"/>
  <polyline id="chart3" fill="none" stroke="#ED704A" stroke-dasharray="21.8 27.25" stroke-linecap="round" stroke-miterlimit="10" stroke-width="8.17" points="1273.89 278.32 1191.09 374.44 1097.32 374.44 960 428.43 797.74 441.01"/>
</svg>
